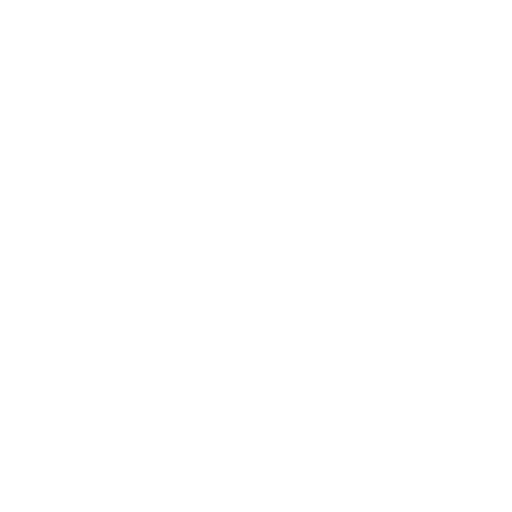
t = 0.00 s
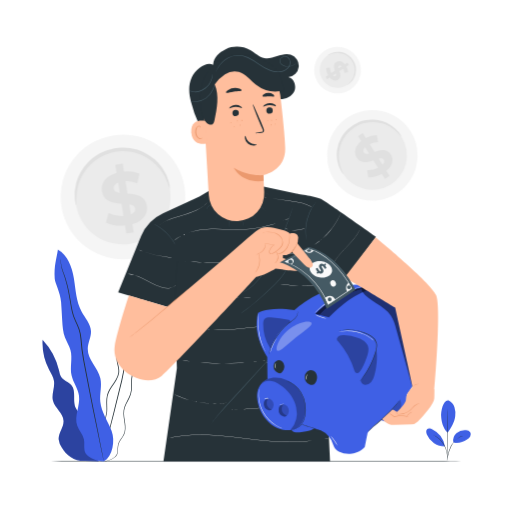
t = 1.00 s
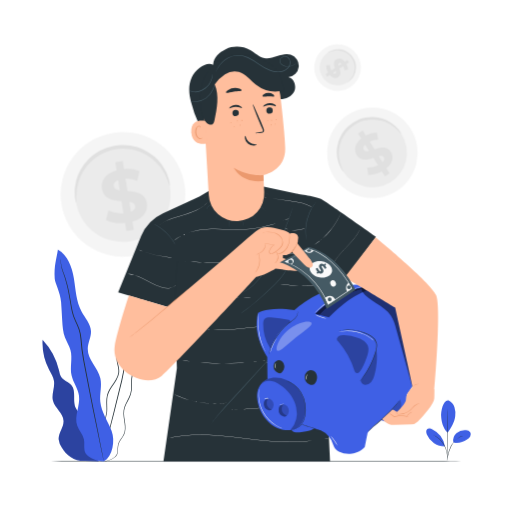
t = 1.19 s
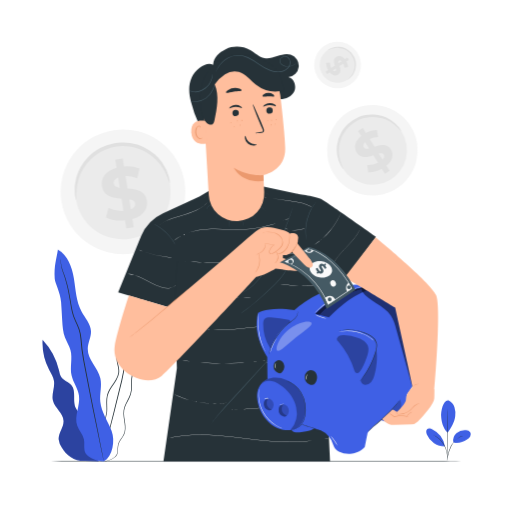
t = 1.38 s
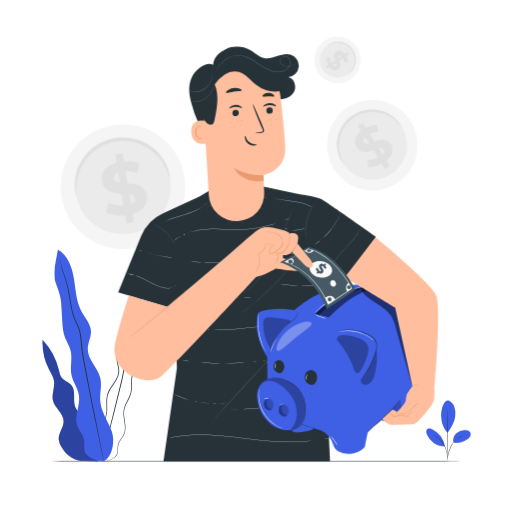
t = 1.75 s
t = 2.13 s: frame unchanged from t = 1.38 s, image omitted

The animated SVG that drew these frames (rendered in a browser with its animation timeline set to each time). Animation: 2 CSS @keyframes rules; one cycle of 2.50 s, repeats indefinitely.

<svg class="animated" id="freepik_stories-savings" xmlns="http://www.w3.org/2000/svg" viewBox="0 0 500 500" version="1.1" xmlns:xlink="http://www.w3.org/1999/xlink" xmlns:svgjs="http://svgjs.com/svgjs"><style>svg#freepik_stories-savings:not(.animated) .animable {opacity: 0;}svg#freepik_stories-savings.animated #freepik--background-complete--inject-15 {animation: 1s 1 forwards cubic-bezier(.36,-0.01,.5,1.38) slideUp,1.5s Infinite  linear floating;animation-delay: 0s,1s;}svg#freepik_stories-savings.animated #freepik--Desk--inject-15 {animation: 1s 1 forwards cubic-bezier(.36,-0.01,.5,1.38) slideUp;animation-delay: 0s;}svg#freepik_stories-savings.animated #freepik--Plants--inject-15 {animation: 1s 1 forwards cubic-bezier(.36,-0.01,.5,1.38) slideUp;animation-delay: 0s;}svg#freepik_stories-savings.animated #freepik--Character--inject-15 {animation: 0.6s 1 forwards cubic-bezier(.36,-0.01,.5,1.38) slideUp;animation-delay: 0s;}            @keyframes slideUp {                0% {                    opacity: 0;                    transform: translateY(30px);                }                100% {                    opacity: 1;                    transform: inherit;                }            }                    @keyframes floating {                0% {                    opacity: 1;                    transform: translateY(0px);                }                50% {                    transform: translateY(-10px);                }                100% {                    opacity: 1;                    transform: translateY(0px);                }            }        </style><g id="freepik--background-complete--inject-15" class="animable" style="transform-origin: 233.538px 149.433px;"><path d="M180.33,183.4a60.88,60.88,0,1,1-69-51.35A60.82,60.82,0,0,1,180.33,183.4Z" style="fill: rgb(245, 245, 245); transform-origin: 120.103px 192.291px;" id="el67jmob8wpzr" class="animable"></path><path d="M166,185.49a46.39,46.39,0,1,1-52.57-39.14A46.34,46.34,0,0,1,166,185.49Z" style="fill: rgb(235, 235, 235); transform-origin: 120.106px 192.254px;" id="elthiipwbms0k" class="animable"></path><path d="M165.77,184.05c-.27,0-.76-1.94-2-5.34a49.52,49.52,0,0,0-7.34-13.31,48,48,0,0,0-7.29-7.46A46.45,46.45,0,0,0,139,151.68a43.05,43.05,0,0,0-6.05-2.24,42.29,42.29,0,0,0-6.57-1.39,44.12,44.12,0,0,0-6.93-.41,49.57,49.57,0,0,0-7.13.69,50.65,50.65,0,0,0-6.93,1.8A45.66,45.66,0,0,0,99,152.9a43.76,43.76,0,0,0-5.69,3.58,42.44,42.44,0,0,0-4.9,4.18A46.09,46.09,0,0,0,81.05,170a47.71,47.71,0,0,0-4.28,9.51,49.44,49.44,0,0,0-2.31,15c0,3.63.23,5.66,0,5.71s-.9-1.92-1.33-5.64a42.78,42.78,0,0,1,1.28-15.79,46.68,46.68,0,0,1,4.13-10.26,47.32,47.32,0,0,1,7.6-10.23,43.42,43.42,0,0,1,5.19-4.58,44.46,44.46,0,0,1,6.07-3.93,47.72,47.72,0,0,1,6.87-3,50.87,50.87,0,0,1,7.47-2,51.68,51.68,0,0,1,7.69-.73,47.33,47.33,0,0,1,7.48.49,45.9,45.9,0,0,1,7.06,1.6,43.62,43.62,0,0,1,6.45,2.51,47.28,47.28,0,0,1,10.66,7,46.73,46.73,0,0,1,7.41,8.21,42.88,42.88,0,0,1,6.64,14.39C166,181.94,166,184,165.77,184.05Z" style="fill: rgb(224, 224, 224); transform-origin: 119.396px 172.138px;" id="ele8msne8qgxm" class="animable"></path><path d="M129.25,218.79l1.28,8-7.12,1.14-1.25-7.76c-7.12.7-14.24-.43-18.65-2.86L106,208a29.24,29.24,0,0,0,14.63,2.84l-1.91-11.9c-8.21-.65-17.47-1.88-19.1-12.07-1.21-7.55,3.24-14.91,14.29-18l-1.27-7.91,7.13-1.14,1.24,7.76a32.84,32.84,0,0,1,15.16,2l-2.16,9.34a29.44,29.44,0,0,0-11.49-2l1.94,12.11c8.2.59,17.32,1.83,18.93,11.88C144.61,208.37,140.22,215.65,129.25,218.79Zm-12.16-30.35-1.62-10.12c-3.64,1.46-4.81,3.77-4.43,6.12S113.79,188,117.09,188.44Zm15,15.21c-.4-2.5-2.68-3.52-5.92-4.1l1.58,9.84C131.19,208,132.46,205.93,132.09,203.65Z" style="fill: rgb(224, 224, 224); transform-origin: 121.507px 193.875px;" id="el78gi84b87sw" class="animable"></path><path d="M401.39,128.67a44.24,44.24,0,1,1-60.71-14.81A44.18,44.18,0,0,1,401.39,128.67Z" style="fill: rgb(245, 245, 245); transform-origin: 363.612px 151.681px;" id="elndpnccc0c7" class="animable"></path><path d="M392.39,134.12a33.72,33.72,0,1,1-46.27-11.28A33.69,33.69,0,0,1,392.39,134.12Z" style="fill: rgb(235, 235, 235); transform-origin: 363.6px 151.67px;" id="elfdatrpbkvhh" class="animable"></path><path d="M391.84,133.22c-.17.12-1.06-1.07-2.87-3a35.63,35.63,0,0,0-8.68-6.82,34.48,34.48,0,0,0-7-2.93,34,34,0,0,0-8.56-1.32,32.22,32.22,0,0,0-4.68.22,31.37,31.37,0,0,0-4.79.93,31.8,31.8,0,0,0-4.76,1.69,33.45,33.45,0,0,0-8.7,5.66,32.36,32.36,0,0,0-3.48,3.66,32.34,32.34,0,0,0-4.89,8.19,33.34,33.34,0,0,0-2.27,8.36,34.73,34.73,0,0,0-.17,7.57,35.81,35.81,0,0,0,2.71,10.7c1,2.43,1.76,3.73,1.59,3.84s-1.15-1-2.49-3.39a31.2,31.2,0,0,1-3.62-10.93,33.83,33.83,0,0,1-.15-8,34.58,34.58,0,0,1,4.36-13.54,33.74,33.74,0,0,1,3-4.35,33.13,33.13,0,0,1,3.73-4,34,34,0,0,1,9.38-6.1,33.47,33.47,0,0,1,5.15-1.79,32.93,32.93,0,0,1,5.17-.94,31.67,31.67,0,0,1,5-.14,33.64,33.64,0,0,1,16.39,5,31.12,31.12,0,0,1,8.52,7.74C391.36,131.76,392,133.14,391.84,133.22Z" style="fill: rgb(224, 224, 224); transform-origin: 360.363px 143.363px;" id="el98bgv8pfjj" class="animable"></path><path d="M377.25,166.82l3.11,5-4.44,2.78-3-4.84c-4.57,2.48-9.65,3.75-13.3,3.37l-.95-7a21.14,21.14,0,0,0,10.6-2.25l-4.65-7.42c-5.68,1.89-12.22,3.7-16.2-2.66-2.95-4.71-2.06-10.9,4.46-16.09l-3.09-4.94,4.45-2.78,3,4.85A23.66,23.66,0,0,1,368,131.93l1.2,6.86a21.57,21.57,0,0,0-8.25,1.94l4.73,7.56c5.66-1.94,12.11-3.68,16,2.58C384.57,155.49,383.7,161.61,377.25,166.82ZM360.5,150l-3.95-6.31c-2,2-2.15,3.88-1.23,5.35S358.16,150.56,360.5,150Zm14.35,5.92c-1-1.55-2.79-1.59-5.12-1.06l3.84,6.13C375.49,159.07,375.74,157.31,374.85,155.88Z" style="fill: rgb(224, 224, 224); transform-origin: 365.033px 152.295px;" id="elr5rs0sxim7" class="animable"></path><path d="M341.82,87.71a22.78,22.78,0,1,1,7.07-31.39A22.75,22.75,0,0,1,341.82,87.71Z" style="fill: rgb(245, 245, 245); transform-origin: 329.627px 68.4713px;" id="el4l47vqija2h" class="animable"></path><path d="M338.93,83.13a17.36,17.36,0,1,1,5.39-23.93A17.34,17.34,0,0,1,338.93,83.13Z" style="fill: rgb(235, 235, 235); transform-origin: 329.643px 68.4653px;" id="el2aun3exr64k" class="animable"></path><path d="M339.38,82.84c-.05-.09.55-.56,1.53-1.51a18.42,18.42,0,0,0,3.43-4.53,17.72,17.72,0,0,0,1.44-3.63,17.15,17.15,0,0,0,.6-4.41,15.15,15.15,0,0,0-.15-2.41,16.59,16.59,0,0,0-.52-2.46,17,17,0,0,0-.92-2.43,19.4,19.4,0,0,0-1.32-2.34A18.88,18.88,0,0,0,341.8,57a17.47,17.47,0,0,0-1.91-1.76,16.21,16.21,0,0,0-2.09-1.4,15.43,15.43,0,0,0-2.17-1,18.09,18.09,0,0,0-4.33-1.09,17.54,17.54,0,0,0-3.9,0,18.33,18.33,0,0,0-5.49,1.49,10.11,10.11,0,0,1-2,.85,5.18,5.18,0,0,1,1.73-1.31,16.18,16.18,0,0,1,5.59-2,17.47,17.47,0,0,1,4.14-.14,17.7,17.7,0,0,1,4.65,1,16.58,16.58,0,0,1,2.36,1.08,16.86,16.86,0,0,1,2.26,1.48,18.48,18.48,0,0,1,2.09,1.88,21,21,0,0,1,1.8,2.26A19.06,19.06,0,0,1,346,60.9a17.47,17.47,0,0,1,1,2.64,16.58,16.58,0,0,1,.53,2.65,17.53,17.53,0,0,1,.12,2.59,17.53,17.53,0,0,1-2.45,8.49,16,16,0,0,1-3.91,4.45A5.17,5.17,0,0,1,339.38,82.84Z" style="fill: rgb(224, 224, 224); transform-origin: 333.783px 66.7084px;" id="el893x3mf30rj" class="animable"></path><path d="M322,75.63l-2.54,1.65L318,75l2.46-1.6a12.75,12.75,0,0,1-1.85-6.81l3.57-.56a11,11,0,0,0,1.25,5.44L327.16,69c-1-2.91-2-6.26,1.22-8.37,2.4-1.56,5.59-1.16,8.33,2.15l2.51-1.63,1.47,2.26L338.23,65a12.32,12.32,0,0,1,1.61,5.49l-3.52.68A11.17,11.17,0,0,0,335.24,67l-3.85,2.51c1.05,2.89,2,6.2-1.18,8.27C327.85,79.29,324.7,78.9,322,75.63Zm8.52-8.78,3.22-2.09c-1.05-1-2-1.07-2.77-.58S330.15,65.65,330.48,66.85Zm-2.92,7.45c.8-.52.8-1.45.51-2.65l-3.13,2C325.93,74.65,326.84,74.77,327.56,74.3Z" style="fill: rgb(224, 224, 224); transform-origin: 329.345px 69.1889px;" id="elz2r663z4ujp" class="animable"></path></g><g id="freepik--Desk--inject-15" class="animable" style="transform-origin: 250px 450.44px;"><path d="M472.2,450.44c0,.15-99.49.26-222.19.26s-222.21-.11-222.21-.26,99.47-.26,222.21-.26S472.2,450.3,472.2,450.44Z" style="fill: rgb(38, 50, 56); transform-origin: 250px 450.44px;" id="elx5f1hflac88" class="animable"></path></g><g id="freepik--Plants--inject-15" class="animable" style="transform-origin: 250.645px 347.218px;"><path d="M87.26,419.74c1.13-4.37-1.74-8.77-5-11.94s-7.06-6-8.73-10.21c-2.71-6.8.93-15.6-3.69-21.27-2.72-3.34-7.6-4.46-10-8-1.27-1.87-1.68-4.17-2.18-6.37A64.58,64.58,0,0,0,41.6,331.82a56.18,56.18,0,0,0,6.32,29c1.87,3.56,4.17,7,4.79,11,1,6.46-2.6,13.12-1,19.46,1.81,7.26,10,12.12,10.35,19.59.33,6.32-5.18,11.86-4.77,18.17a17.21,17.21,0,0,0,2.81,7.49C65,444.69,72.15,450.28,83,450.1l13.32.46Z" style="fill: #3F60E5; transform-origin: 68.9209px 391.19px;" id="eleyihnko1o2v" class="animable"></path><g id="els0kviwnyi9b"><g style="opacity: 0.3; transform-origin: 68.9209px 391.19px;" class="animable" id="elx1fug8wak0k"><path d="M87.26,419.74c1.13-4.37-1.74-8.77-5-11.94s-7.06-6-8.73-10.21c-2.71-6.8.93-15.6-3.69-21.27-2.72-3.34-7.6-4.46-10-8-1.27-1.87-1.68-4.17-2.18-6.37A64.58,64.58,0,0,0,41.6,331.82a56.18,56.18,0,0,0,6.32,29c1.87,3.56,4.17,7,4.79,11,1,6.46-2.6,13.12-1,19.46,1.81,7.26,10,12.12,10.35,19.59.33,6.32-5.18,11.86-4.77,18.17a17.21,17.21,0,0,0,2.81,7.49C65,444.69,72.15,450.28,83,450.1l13.32.46Z" id="el4az3o6z3dc8" class="animable" style="transform-origin: 68.9209px 391.19px;"></path></g></g><path d="M99,450.47a10.6,10.6,0,0,0,3.67-.07,23.27,23.27,0,0,0,4.32-1.09,18.46,18.46,0,0,0,5.35-2.93,7.47,7.47,0,0,0,2.2-2.93,13.59,13.59,0,0,0,.62-4,40.54,40.54,0,0,1,.32-4.31,11.81,11.81,0,0,1,1.62-4.28c1.57-2.76,4.18-5.37,5-9.12s.26-7.67-.36-11.67-1.22-8.35.31-12.51,4.35-7.93,5.81-12.62.78-9.85,1.08-14.88a19.83,19.83,0,0,1,1.74-7.39c1.08-2.36,2.57-4.58,3.74-7.07,2.36-5,2.78-10.7,3.43-16.27q.47-4.22,1-8.51a42.34,42.34,0,0,1,1.48-8.52,74.38,74.38,0,0,1,3.19-8.24,28.17,28.17,0,0,0,1.54-4.31,42.41,42.41,0,0,0,.43-4.58,53.76,53.76,0,0,0-.35-9.22c-.36-3.07-.92-6.12-1.25-9.2l-.06-.53-.07-.61-.54.27a20.61,20.61,0,0,0-7.17,6.05,32.7,32.7,0,0,0-4.41,8.12c-2.22,5.72-3,11.72-4.14,17.44S125,328.86,122,333.62c-1.45,2.37-3.22,4.53-4.77,6.85a18.89,18.89,0,0,0-3.3,7.59c-.79,5.63,2.31,10.58,1.67,15.57a17.27,17.27,0,0,1-2.43,6.91c-1.21,2.13-2.63,4.1-4,6.09a39.13,39.13,0,0,0-3.58,6.14,19.36,19.36,0,0,0-1.63,6.68c-.33,4.49.31,8.75,0,12.77a29.45,29.45,0,0,1-3.28,10.95c-1.62,3.27-3.41,6.24-4.91,9.11-.75,1.44-1.45,2.84-2,4.24a21.52,21.52,0,0,0-1.17,4.22,26.66,26.66,0,0,0-.09,7.6A19.07,19.07,0,0,0,96.33,448a9.74,9.74,0,0,0,1.07,1.17,5.75,5.75,0,0,0,.88.74c.49.37.76.53.76.53a15.78,15.78,0,0,1-2.58-2.55,19.26,19.26,0,0,1-3.62-9.62,26.89,26.89,0,0,1,.17-7.5,21.6,21.6,0,0,1,1.18-4.11c.57-1.37,1.27-2.77,2-4.19,1.52-2.84,3.33-5.79,5-9.09a29.64,29.64,0,0,0,3.4-11.14c.35-4.11-.26-8.38.08-12.77a18.65,18.65,0,0,1,1.6-6.45,37.75,37.75,0,0,1,3.54-6c1.34-2,2.78-3.95,4-6.13a18,18,0,0,0,2.55-7.19c.64-5.32-2.44-10.3-1.64-15.53a18,18,0,0,1,3.19-7.26c1.52-2.28,3.3-4.44,4.8-6.87,3-4.9,4.49-10.63,5.6-16.38s1.93-11.69,4.12-17.3a31.7,31.7,0,0,1,4.29-7.9,19.65,19.65,0,0,1,6.87-5.8l-.62-.34.06.54c.34,3.11.89,6.17,1.25,9.2a53.18,53.18,0,0,1,.35,9.08,40,40,0,0,1-.41,4.45,26.45,26.45,0,0,1-1.49,4.15,76.51,76.51,0,0,0-3.21,8.33,42.14,42.14,0,0,0-1.5,8.66q-.48,4.31-.94,8.52c-.64,5.59-1.06,11.19-3.33,16-1.13,2.41-2.62,4.64-3.73,7.08a20.55,20.55,0,0,0-1.79,7.66c-.29,5.14.38,10.17-1,14.72s-4.28,8.31-5.75,12.61-.92,8.84-.29,12.82,1.29,7.91.43,11.46-3.3,6.16-4.9,9a12.16,12.16,0,0,0-1.65,4.45,37.29,37.29,0,0,0-.28,4.36,13.54,13.54,0,0,1-.57,3.87,7.06,7.06,0,0,1-2.07,2.8,18.55,18.55,0,0,1-5.21,2.95,23.44,23.44,0,0,1-4.27,1.15,16.92,16.92,0,0,1-2.71.27C99.36,450.46,99,450.47,99,450.47Z" style="fill: rgb(38, 50, 56); transform-origin: 118.916px 368.103px;" id="el7hyddvugpyt" class="animable"></path><path d="M141.12,293.57a2,2,0,0,0-.13.41c-.08.32-.17.71-.29,1.2-.26,1.05-.58,2.63-1.08,4.61s-1.73,4.2-2.76,6.95a98.13,98.13,0,0,0-3.17,9.45c-1,3.55-1.92,7.5-2.86,11.72s-1.94,8.74-4.26,13c-1.09,2.16-2.32,4.35-3.3,6.75a31,31,0,0,0-1.91,7.64,153.15,153.15,0,0,1-2.88,16.11c-2.67,10.92-5.21,21.31-7.53,30.78l-6.31,25.1c-1.75,7.1-3.18,12.87-4.18,16.93-.46,2-.83,3.5-1.1,4.62-.1.49-.19.89-.26,1.21a1.43,1.43,0,0,0-.06.41,2,2,0,0,0,.15-.39l.34-1.19c.31-1.11.72-2.64,1.25-4.57,1.07-4.06,2.59-9.8,4.45-16.88l6.49-25.05c2.34-9.47,4.9-19.86,7.6-30.78a154.76,154.76,0,0,0,2.87-16.18A30.87,30.87,0,0,1,124,348c.94-2.33,2.15-4.51,3.24-6.7,2.35-4.34,3.32-9,4.26-13.2s1.77-8.17,2.74-11.72,2-6.7,3-9.43,2.15-5,2.64-7.05.72-3.59.93-4.66c.08-.49.15-.89.21-1.21A2,2,0,0,0,141.12,293.57Z" style="fill: rgb(38, 50, 56); transform-origin: 120.08px 372.015px;" id="el3d7179ig636" class="animable"></path><path d="M101.39,450.56c8.7-5.17,11.2-20.47,7.57-29.92s-10-18.08-11-28.15c-.76-7.74,1.78-15.69,0-23.26C95.54,359,85.57,351.11,85.69,340.61c.06-5.89,3.41-11.43,3.15-17.32-.33-7.21-5.87-12.94-9.3-19.3-5.26-9.73-5.6-21.24-7.4-32.15s-6-22.6-15.62-28c-1.43,9.26-3.87,15.61-3.1,28.16.27,4.51,5.51,13.13,6.22,23,.43,5.91.72,11.82,1.08,17.73.35,5.75.72,11.6,2.79,17,1.58,4.13,4.11,7.87,5.29,12.13,2.2,8-.7,16.68,1.08,24.79,1.51,6.87,6.27,12.79,7.24,19.76,1.37,9.79-5,20-1.73,29.3,1.61,4.64,5.43,8.36,6.51,13.14.84,3.72-.08,7.65.68,11.38,1.23,6,12.69,10.68,18.81,10.3" style="fill: #3F60E5; transform-origin: 81.9218px 347.2px;" id="elk4kwvjdpxgm" class="animable"></path><path d="M58.91,253.07a3,3,0,0,0,0,.53c0,.39.12.89.2,1.52.2,1.34.42,3.3.87,5.84s1.81,5.43,2.86,8.9,2.21,7.45,3.19,11.91,1.82,9.41,2.69,14.72,1.83,11.11,4.46,16.65c1.22,2.78,2.59,5.56,3.62,8.53a38,38,0,0,1,1.83,9.4,189.55,189.55,0,0,0,2.56,20.26c2.66,13.73,5.2,26.8,7.51,38.71s4.63,22.53,6.47,31.52,3.38,16.17,4.44,21.24c.53,2.46.95,4.39,1.25,5.77.14.62.26,1.11.35,1.49a2.46,2.46,0,0,0,.14.5,1.73,1.73,0,0,0-.06-.52c-.07-.38-.15-.88-.26-1.51-.26-1.38-.63-3.32-1.09-5.8-1-5.08-2.42-12.34-4.17-21.29s-3.93-19.69-6.3-31.56l-7.44-38.69A190.41,190.41,0,0,1,79.51,331a38.75,38.75,0,0,0-1.9-9.59c-1.06-3-2.44-5.82-3.67-8.58-2.62-5.45-3.54-11.15-4.48-16.45s-1.77-10.26-2.8-14.73-2.17-8.47-3.33-11.93-2.46-6.33-3-8.82-.78-4.48-1-5.8c-.12-.62-.21-1.12-.28-1.51A2,2,0,0,0,58.91,253.07Z" style="fill: rgb(38, 50, 56); transform-origin: 80.1247px 351.815px;" id="elx5vqtjqxem" class="animable"></path><path d="M438,391a11.13,11.13,0,0,1,5.77,6.53,19.75,19.75,0,0,1,.77,8.85c-.65,5.75-3.92,11.54-7.43,16.13-4.84-4.22-6-11.58-6.28-15.35-.52-6,2.15-17.05,7.17-16.16" style="fill: #3F60E5; transform-origin: 437.75px 406.73px;" id="elowfahvnhmk" class="animable"></path><path d="M442.72,432a9.51,9.51,0,0,1,3.07-9,12.62,12.62,0,0,1,9.3-2.91,5.33,5.33,0,0,1,4.08,1.83,4.05,4.05,0,0,1,.07,4.12,8.21,8.21,0,0,1-3.05,3c-4.19,2.63-8.73,4.41-13.47,3" style="fill: #3F60E5; transform-origin: 451.154px 426.286px;" id="elzbeszfse5je" class="animable"></path><path d="M436.52,449.58a7,7,0,0,1,.17-1.18c.15-.83.35-1.9.59-3.19A33.14,33.14,0,0,1,440.57,435a20.33,20.33,0,0,1,7.31-7.77,13.31,13.31,0,0,1,3-1.32,7.78,7.78,0,0,1,.86-.22c.2,0,.31-.06.31,0a18.88,18.88,0,0,0-11.1,9.55,35.66,35.66,0,0,0-3.36,10c-.3,1.34-.54,2.42-.72,3.16A5.89,5.89,0,0,1,436.52,449.58Z" style="fill: rgb(38, 50, 56); transform-origin: 444.285px 437.622px;" id="el0sirjw1slgpb" class="animable"></path><path d="M436.7,399.59a3.65,3.65,0,0,1,.06.52c0,.38.05.87.09,1.48.07,1.28.14,3.14.22,5.45.14,4.6.26,11,.23,18s-.2,13.39-.39,18c-.09,2.3-.19,4.16-.27,5.45,0,.6-.07,1.09-.1,1.48a2.37,2.37,0,0,1-.06.51,3,3,0,0,1,0-.52c0-.38,0-.87,0-1.48,0-1.34.08-3.19.13-5.45.12-4.6.24-11,.27-18s0-13.38-.11-18c0-2.26-.06-4.11-.09-5.45v-1.48A3,3,0,0,1,436.7,399.59Z" style="fill: rgb(38, 50, 56); transform-origin: 436.887px 425.035px;" id="elakeg6o9xlio" class="animable"></path><path d="M434.35,435.46a22.2,22.2,0,0,0-12.13-16.27c-1.61-.78-3.73-1.28-5.05-.08s-1,3.37-.39,5a19,19,0,0,0,17.46,11.78" style="fill: #3F60E5; transform-origin: 425.301px 427.141px;" id="elex32au960v" class="animable"></path><path d="M423,424.64a5.36,5.36,0,0,1,1,.44,11.5,11.5,0,0,1,1.16.62,17.21,17.21,0,0,1,1.48.93,20.14,20.14,0,0,1,1.69,1.27,23.69,23.69,0,0,1,1.8,1.63,24.78,24.78,0,0,1,3.41,4.39,24.34,24.34,0,0,1,2.25,5.09,22.29,22.29,0,0,1,.57,2.36,20.19,20.19,0,0,1,.29,2.1,15.77,15.77,0,0,1,.08,1.74,10.43,10.43,0,0,1,0,1.31,5.76,5.76,0,0,1-.12,1.12c-.1,0,.07-1.6-.21-4.14a20,20,0,0,0-.34-2.06,20.78,20.78,0,0,0-.6-2.31,24.72,24.72,0,0,0-2.24-5,25.31,25.31,0,0,0-3.33-4.34,23.54,23.54,0,0,0-1.75-1.63,18.88,18.88,0,0,0-1.63-1.3C424.42,425.38,423,424.72,423,424.64Z" style="fill: rgb(38, 50, 56); transform-origin: 429.875px 436.14px;" id="el2einax7fvwe" class="animable"></path></g><g id="freepik--Character--inject-15" class="animable animator-active" style="transform-origin: 269.803px 248.018px;"><path d="M367.16,231.21s-46.69-33.09-52.6-36.34c-5.63-3.1-23.5-5.35-25.1-5.74l-32-7-48.88,1.46-14,8.43L159.1,208.4a42.08,42.08,0,0,0-21.33,22.26l-22.4,54.71L171,301.81l1.73,57.71-13.11,90.92H322.3l-8.19-174.25,16.94,3.73Z" style="fill: rgb(38, 50, 56); transform-origin: 241.265px 316.285px;" id="el4g9dc30c6qf" class="animable"></path><path d="M172,278.57s-.59.43-1.72,1.09a14.25,14.25,0,0,1-5.2,1.9,19.25,19.25,0,0,1-8.11-1.18,57.83,57.83,0,0,1-9.24-4c-3.17-1.65-6.14-3.32-8.92-4.66a49.83,49.83,0,0,0-7.62-3.05,30.14,30.14,0,0,0-5.42-1.1c-.65-.07-1.15-.1-1.5-.11l-.52,0a14.09,14.09,0,0,1,2,.07,27.71,27.71,0,0,1,5.45,1,48.21,48.21,0,0,1,7.66,3c2.8,1.34,5.77,3,8.94,4.66a59.76,59.76,0,0,0,9.2,4,19.33,19.33,0,0,0,8,1.21,14.3,14.3,0,0,0,5.17-1.82c.57-.32,1-.58,1.3-.76S172,278.57,172,278.57Z" style="fill: rgb(255, 255, 255); transform-origin: 147.875px 274.529px;" id="elwgxz25fgj5l" class="animable"></path><path d="M169.62,251.61h-.37l-1.06-.05c-.92-.05-2.25-.15-3.89-.31a102,102,0,0,1-25-5.76c-1.55-.57-2.79-1.06-3.64-1.42l-1-.42-.34-.16.36.12,1,.38c.86.34,2.11.81,3.66,1.36a109.41,109.41,0,0,0,25,5.75c1.63.18,3,.31,3.87.38l1.06.09Z" style="fill: rgb(255, 255, 255); transform-origin: 151.97px 247.55px;" id="el3l9z565k4z2" class="animable"></path><path d="M204.59,194.87s-.42.68-1.3,1.82A25.77,25.77,0,0,1,199,201a37.85,37.85,0,0,1-7.75,4.64,78.58,78.58,0,0,1-10.41,3.8c-3.77,1.12-7.37,2.11-10.6,3.17a61.24,61.24,0,0,0-8.38,3.35,36.16,36.16,0,0,0-5.22,3.11c-.6.4-1,.77-1.32,1s-.47.34-.47.34.59-.54,1.74-1.41a35.91,35.91,0,0,1,5.2-3.18,61.15,61.15,0,0,1,8.39-3.39c3.23-1.08,6.84-2.07,10.6-3.19a79.76,79.76,0,0,0,10.39-3.77,39,39,0,0,0,7.74-4.58,26.65,26.65,0,0,0,4.37-4.22c.47-.54.76-1,1-1.31S204.59,194.87,204.59,194.87Z" style="fill: rgb(255, 255, 255); transform-origin: 179.72px 207.64px;" id="ela7m5p49of4a" class="animable"></path><path d="M304.64,202.32s-.15-.07-.43-.23-.66-.4-1.2-.67a30.4,30.4,0,0,0-4.64-2,52,52,0,0,0-7.28-1.87c-2.78-.53-5.87-.94-9.11-1.4L265.4,193.8l-5-.74-1.37-.21-.47-.09.48.05,1.37.17,5,.67L282,195.94c3.24.45,6.33.87,9.12,1.41a49.55,49.55,0,0,1,7.28,1.92,28.65,28.65,0,0,1,4.64,2.08C304.1,201.94,304.64,202.32,304.64,202.32Z" style="fill: rgb(255, 255, 255); transform-origin: 281.6px 197.54px;" id="elhzzp82ye5ag" class="animable"></path><path d="M282,213.36s-.37.18-1.08.49-1.77.76-3.14,1.31c-2.75,1.09-6.76,2.6-11.84,4.08a130.62,130.62,0,0,1-18.14,4c-6.93,1.06-14.66,1.06-22.71.79s-15.76-.61-22.74-.17a70.2,70.2,0,0,0-18.19,3.32,45.36,45.36,0,0,0-11.2,5.49c-1.19.86-2.12,1.54-2.7,2.06s-.92.75-.92.75.3-.28.89-.78,1.49-1.22,2.69-2.1a44.49,44.49,0,0,1,11.19-5.56,70,70,0,0,1,18.23-3.37c7-.45,14.69-.11,22.75.15s15.77.28,22.69-.77a131.12,131.12,0,0,0,18.12-4c5.07-1.46,9.09-2.95,11.85-4,1.38-.54,2.44-1,3.15-1.28Z" style="fill: rgb(255, 255, 255); transform-origin: 225.67px 224.42px;" id="elysunvn9lgj" class="animable"></path><path d="M297.32,223.14a.6.6,0,0,1-.18.09l-.53.19c-.46.17-1.13.39-2,.63a26.13,26.13,0,0,1-6.73,1,23,23,0,0,1-6.73-1c-.84-.25-1.51-.48-2-.66l-.52-.21-.18-.09.2,0,.53.17c.46.16,1.13.37,2,.6a24.51,24.51,0,0,0,6.69.9,28.44,28.44,0,0,0,6.7-1c.83-.23,1.51-.42,2-.57l.53-.15Z" style="fill: rgb(255, 255, 255); transform-origin: 287.885px 224.045px;" id="elvo2lcwaslt9" class="animable"></path><path d="M265.77,251.44s-4.8,1-12.63,2.18c-3.92.59-8.6,1.17-13.81,1.69s-11,.91-17,1.14-11.8.21-17,.1-10-.39-13.9-.69c-7.9-.6-12.75-1.26-12.75-1.26l.88.07,2.54.25c2.2.23,5.39.51,9.34.79s8.66.51,13.89.64,11,.1,17-.11,11.77-.64,17-1.12,9.89-1.08,13.81-1.65,7.08-1.07,9.26-1.46l2.51-.44Z" style="fill: rgb(255, 255, 255); transform-origin: 222.225px 254.035px;" id="el814vh2tmvrp" class="animable"></path><path d="M304.93,248.6l-.36,0-1,0c-.91,0-2.22,0-3.84,0-3.24,0-7.72-.13-12.64-.55s-9.37-1.09-12.55-1.67c-1.6-.28-2.88-.54-3.77-.73l-1-.22-.35-.09.36,0,1,.18,3.77.67c3.19.54,7.62,1.18,12.54,1.6s9.4.56,12.63.61l3.84,0h1Z" style="fill: rgb(255, 255, 255); transform-origin: 287.175px 246.97px;" id="el6h0ueqheypu" class="animable"></path><path d="M255,289.82s-.29.06-.82.13l-2.36.33c-1,.15-2.28.32-3.75.42s-3.13.3-5,.33-3.87.17-6,.13c-1.09,0-2.21,0-3.37,0l-3.57-.12c-4.89-.19-10.25-.56-15.87-1s-11-1-15.85-1.29-9.27-.51-13-.45h-2.63l-2.35.12c-1.46.06-2.73.13-3.75.26l-2.37.23-.83.07s.29-.05.83-.11l2.36-.28c1-.14,2.29-.21,3.76-.29l2.35-.13,2.63,0c3.7-.07,8.11.11,13,.41s10.23.8,15.85,1.27,11,.86,15.86,1.07l3.56.13c1.16,0,2.28,0,3.37,0,2.17,0,4.19-.05,6-.1s3.51-.22,5-.31,2.72-.24,3.75-.38l2.36-.29Z" style="fill: rgb(255, 255, 255); transform-origin: 214.24px 289.661px;" id="el8wfb7fbxliq" class="animable"></path><path d="M313.85,278.08l-.44.07-1.28.13c-1.1.12-2.71.25-4.69.39-4,.27-9.47.46-15.54.31s-11.56-.65-15.51-1.13c-2-.24-3.57-.46-4.67-.63l-1.26-.2-.44-.09.44.05,1.27.16c1.1.15,2.7.35,4.68.57,3.95.44,9.42.9,15.49,1.06s11.56,0,15.53-.25c2-.11,3.59-.23,4.7-.32l1.27-.1Z" style="fill: rgb(255, 255, 255); transform-origin: 291.935px 277.981px;" id="elhz825gvvkeq" class="animable"></path><path d="M314.56,314.42l-1.46-.08c-1,0-2.37-.2-4.19-.25-3.64-.19-8.91-.23-15.42.09s-14.22,1.09-22.76,2.22S252.83,319,243,320.24A241.72,241.72,0,0,1,215,322.37a128.25,128.25,0,0,1-22.81-1.65,91.68,91.68,0,0,1-14.95-3.78c-.87-.27-1.62-.56-2.27-.82l-1.66-.66c-.89-.35-1.35-.55-1.35-.55l1.37.51,1.66.64c.65.26,1.41.54,2.28.81a93,93,0,0,0,14.95,3.7A130.12,130.12,0,0,0,215,322.18,243.92,243.92,0,0,0,243,320c9.85-1.27,19.21-2.73,27.76-3.83S287,314.33,293.49,314a151.16,151.16,0,0,1,15.42,0C312.55,314.21,314.56,314.42,314.56,314.42Z" style="fill: rgb(255, 255, 255); transform-origin: 243.26px 318.096px;" id="elin7mvsa0lsg" class="animable"></path><path d="M259.57,351.76s-4.81.82-12.65,1.66c-3.91.42-8.59.8-13.79,1.1s-10.94.44-16.95.41-11.74-.31-16.94-.65-9.87-.82-13.78-1.3c-7.83-1-12.62-1.84-12.62-1.84l.88.11,2.51.37c1.08.17,2.42.36,4,.55s3.32.46,5.27.66c3.92.46,8.59.9,13.78,1.26s10.92.57,16.93.63,11.74-.13,16.94-.39,9.87-.65,13.79-1.06c2-.18,3.73-.41,5.28-.58s2.89-.35,4-.5l2.51-.33Z" style="fill: rgb(255, 255, 255); transform-origin: 216.205px 353.037px;" id="el299brg6ow3s" class="animable"></path><path d="M314,344.6s-.19.07-.54.17l-1.53.47c-1.34.4-3.28.95-5.69,1.6-4.81,1.29-11.52,2.89-19,4.26s-14.33,2.26-19.29,2.76c-2.48.25-4.49.42-5.88.52l-1.6.11-.56,0,.55-.07,1.6-.15c1.39-.12,3.4-.32,5.87-.59,5-.54,11.79-1.44,19.27-2.81s14.18-2.95,19-4.21c2.41-.62,4.35-1.15,5.69-1.53l1.55-.43Z" style="fill: rgb(255, 255, 255); transform-origin: 286.955px 349.545px;" id="elxwhqwpj62eb" class="animable"></path><path d="M221.42,393.45a70.56,70.56,0,0,1-7.78.77c-2.41.13-5.29.14-8.49,0a88,88,0,0,1-20.47-3.43c-3.07-.91-5.79-1.86-8-2.77a75.33,75.33,0,0,1-7.11-3.26l.5.22,1.41.65c.61.29,1.36.64,2.25,1s1.87.82,3,1.24c2.24.9,5,1.83,8,2.73a100.18,100.18,0,0,0,10.12,2.3A102.64,102.64,0,0,0,205.16,394c3.19.14,6.06.15,8.47,0,1.21,0,2.3-.13,3.26-.19s1.77-.15,2.45-.22l1.54-.16Z" style="fill: rgb(255, 255, 255); transform-origin: 195.495px 389.541px;" id="el5fmgwlfn6dg" class="animable"></path><path d="M317.62,390.9l-1,.18-2.86.46c-2.48.39-6.08.94-10.53,1.57-8.9,1.27-21.23,2.85-34.88,4.21s-26.06,2.22-35,2.72c-4.49.25-8.13.43-10.64.53l-2.89.11-1,0,1-.06,2.89-.15,10.63-.59c9-.54,21.36-1.44,35-2.79s26-2.91,34.88-4.14l10.54-1.51,2.86-.42Z" style="fill: rgb(255, 255, 255); transform-origin: 268.22px 395.79px;" id="elm3o6bawd2i" class="animable"></path><path d="M322.86,427.73s-2.18.46-6.17,1.11-9.77,1.46-17,2.06a223,223,0,0,1-25.35.62c-9.55-.31-20-1.38-30.93-2.72s-21.35-2.69-30.86-3.43a199.61,199.61,0,0,0-25.33-.57,127.65,127.65,0,0,0-17,1.94c-2,.38-3.52.7-4.55.95l-1.58.36s.54-.15,1.57-.4,2.56-.59,4.54-1a122.85,122.85,0,0,1,17-2,195.13,195.13,0,0,1,25.34.51c9.53.74,19.94,2.09,30.87,3.43s21.38,2.41,30.92,2.72a223.85,223.85,0,0,0,25.33-.57c7.19-.58,13-1.37,17-2,2-.32,3.54-.57,4.59-.76Z" style="fill: rgb(255, 255, 255); transform-origin: 243.475px 428.045px;" id="elj5gj8qh9g0m" class="animable"></path><path d="M352.2,222.26s-.29.79-.94,2.17A40.68,40.68,0,0,1,348,230a72.46,72.46,0,0,1-6,7.45c-2.42,2.68-5.2,5.5-8,8.56a73,73,0,0,0-7.3,9.14,38.13,38.13,0,0,0-4.29,8.51A26.46,26.46,0,0,0,321,270c-.1.75-.07,1.35-.1,1.75s0,.61,0,.61a20.15,20.15,0,0,1,.06-2.37,25.3,25.3,0,0,1,1.33-6.32,37.82,37.82,0,0,1,4.27-8.56,72.7,72.7,0,0,1,7.31-9.19c2.82-3.05,5.61-5.87,8-8.54a74.21,74.21,0,0,0,6-7.41,41.14,41.14,0,0,0,3.31-5.52c.36-.68.57-1.23.75-1.59S352.2,222.26,352.2,222.26Z" style="fill: rgb(255, 255, 255); transform-origin: 336.543px 247.31px;" id="elw2jwfiisegf" class="animable"></path><path d="M306.14,239.49l.34-.25,1-.68c.88-.57,2.11-1.45,3.59-2.59s3.19-2.56,5-4.24a76,76,0,0,0,5.55-5.79,78.37,78.37,0,0,0,4.85-6.4c1.36-2.06,2.51-4,3.39-5.61s1.56-3,2-4l.51-1.09.19-.38A55.27,55.27,0,0,1,330,214c-.87,1.66-2,3.58-3.37,5.64a71.14,71.14,0,0,1-4.84,6.43,72.72,72.72,0,0,1-5.58,5.8c-1.83,1.67-3.54,3.1-5,4.22A54.19,54.19,0,0,1,306.14,239.49Z" style="fill: rgb(255, 255, 255); transform-origin: 319.35px 223.975px;" id="elnm7gbwzdeyo" class="animable"></path><path d="M234.67,286.25a.86.86,0,0,1,.24-.11l.72-.28c.65-.22,1.56-.62,2.73-1.16a35.89,35.89,0,0,0,8.85-6.3,69.64,69.64,0,0,0,10.13-12.57,177.11,177.11,0,0,0,9.88-17.2,300.7,300.7,0,0,0,14-33.22c1.57-4.34,2.79-7.88,3.65-10.31l1-2.81c.11-.3.2-.53.27-.73s.1-.24.1-.24a1,1,0,0,1-.05.26c-.06.2-.14.44-.23.74-.21.69-.51,1.64-.9,2.84-.79,2.46-2,6-3.5,10.37a277.47,277.47,0,0,1-13.91,33.33,171.7,171.7,0,0,1-9.93,17.23,69,69,0,0,1-10.28,12.57,34.41,34.41,0,0,1-9,6.21,25.53,25.53,0,0,1-2.77,1.09l-.74.23A.88.88,0,0,1,234.67,286.25Z" style="fill: rgb(69, 90, 100); transform-origin: 260.455px 243.785px;" id="elrjucwlm4vq" class="animable"></path><path d="M233,307.41a3.28,3.28,0,0,1,.54-.42l1.62-1.11c1.39-1,3.4-2.41,5.82-4.26,4.85-3.69,11.22-9.2,18.06-15.49,3.44-3.14,6.73-6.11,9.57-8.95a75.49,75.49,0,0,0,7.06-8,44.13,44.13,0,0,0,3.86-6.07c.42-.74.68-1.35.88-1.75a4.56,4.56,0,0,1,.33-.6,2.86,2.86,0,0,1-.23.65c-.18.41-.41,1-.81,1.79a38.82,38.82,0,0,1-3.75,6.19,69.83,69.83,0,0,1-7,8.12c-2.84,2.88-6.12,5.86-9.56,9a234.92,234.92,0,0,1-18.19,15.4c-2.45,1.83-4.49,3.21-5.93,4.14-.71.47-1.28.8-1.66,1A5.25,5.25,0,0,1,233,307.41Z" style="fill: rgb(69, 90, 100); transform-origin: 256.87px 284.085px;" id="elrkopd220q3" class="animable"></path><path d="M206,414.32l.12-.23c.11-.16.24-.37.4-.63.35-.56.89-1.36,1.61-2.38,1.45-2,3.68-4.87,6.62-8.21,5.93-6.66,14.23-15.73,23.38-25.78l23.51-25.65,7.17-7.74,2-2.09.52-.53c.12-.12.18-.18.19-.17s-.05.07-.15.2l-.49.57L269,343.83c-1.7,1.88-4.1,4.56-7.05,7.84l-23.41,25.76L215,403.1c-3,3.31-5.24,6.11-6.73,8.1-.75,1-1.31,1.78-1.69,2.31l-.43.61A.81.81,0,0,1,206,414.32Z" style="fill: rgb(69, 90, 100); transform-origin: 238.761px 377.614px;" id="eldkaznf6055q" class="animable"></path><path d="M299.36,234.59a10.13,10.13,0,0,1-.37-1.52c-.11-.49-.23-1.1-.32-1.81s-.24-1.52-.28-2.42-.15-1.89-.14-3,0-2.2.08-3.4a43.8,43.8,0,0,1,3.74-15c.51-1.08,1-2.11,1.52-3s1-1.78,1.51-2.54,1-1.43,1.38-2a17,17,0,0,1,1.13-1.45,10.3,10.3,0,0,1,1-1.17,9,9,0,0,1-.89,1.29c-.3.4-.67.89-1.05,1.49s-.87,1.25-1.31,2-1,1.61-1.45,2.55-1,2-1.46,3a45.54,45.54,0,0,0-3.7,14.88c-.06,1.18-.15,2.3-.13,3.35s0,2,.08,2.93.14,1.7.21,2.41.15,1.32.23,1.82A8.29,8.29,0,0,1,299.36,234.59Z" style="fill: rgb(69, 90, 100); transform-origin: 303.43px 215.935px;" id="elr4mqukbr8l" class="animable"></path><path d="M313.91,270.47c-.12,0-1.92-3.92-4-8.88s-3.68-9-3.56-9.08a96.61,96.61,0,0,1,4,8.88A92.79,92.79,0,0,1,313.91,270.47Z" style="fill: rgb(69, 90, 100); transform-origin: 310.127px 261.49px;" id="el6qdhzy33n4" class="animable"></path><path d="M171,238.76c-.08.05-.86-1.38-2.33-3.55a50,50,0,0,0-14.58-14.15c-2.21-1.4-3.66-2.14-3.62-2.22a5.25,5.25,0,0,1,1.06.44c.67.31,1.61.81,2.75,1.48a44.54,44.54,0,0,1,8.18,6.27,45,45,0,0,1,6.51,8c.7,1.12,1.23,2.05,1.56,2.71A5.51,5.51,0,0,1,171,238.76Z" style="fill: rgb(69, 90, 100); transform-origin: 160.735px 228.801px;" id="elpmfu0xzlo4s" class="animable"></path><path d="M210.25,215.12a2.91,2.91,0,0,1,0-1,8.26,8.26,0,0,1,2.29-5l.06-.06,0,.07a1.89,1.89,0,0,1,.16.44s-.11-.13-.25-.39h.09a10,10,0,0,0-1.57,2.55A12.56,12.56,0,0,0,210.25,215.12Z" style="fill: rgb(69, 90, 100); transform-origin: 211.483px 212.09px;" id="el4fnzhrtyoi8" class="animable"></path><path d="M223.49,222a3,3,0,0,1-.21-1,9.47,9.47,0,0,1,.06-2.46,9.57,9.57,0,0,1,.69-2.36,3.25,3.25,0,0,1,.5-.88,15.85,15.85,0,0,0-1,3.28A16.07,16.07,0,0,0,223.49,222Z" style="fill: rgb(69, 90, 100); transform-origin: 223.878px 218.65px;" id="elfncy18a9yru" class="animable"></path><path d="M237.92,220.84a16.2,16.2,0,0,0-.38-2.77,14.6,14.6,0,0,0-1.09-2.59,2.7,2.7,0,0,1,.5.67,7.51,7.51,0,0,1,.79,1.86,8.13,8.13,0,0,1,.27,2A2.43,2.43,0,0,1,237.92,220.84Z" style="fill: rgb(69, 90, 100); transform-origin: 237.233px 218.16px;" id="elknm94vbxbv" class="animable"></path><path d="M250.54,215.31a16.91,16.91,0,0,0-1.5-2.54,17.4,17.4,0,0,0-2.1-2.07,2.86,2.86,0,0,1,.75.45,8.35,8.35,0,0,1,1.51,1.49,8.45,8.45,0,0,1,1.08,1.83A2.75,2.75,0,0,1,250.54,215.31Z" style="fill: rgb(69, 90, 100); transform-origin: 248.74px 213.005px;" id="el8hviwooferk" class="animable"></path><path d="M259.23,206.74A6.14,6.14,0,0,0,257.5,204a5.91,5.91,0,0,0-2.95-1.31s.1,0,.27,0a3.88,3.88,0,0,1,.71.09,5,5,0,0,1,2.11,1.08,4.88,4.88,0,0,1,1.37,1.93,3,3,0,0,1,.2.69A1,1,0,0,1,259.23,206.74Z" style="fill: rgb(69, 90, 100); transform-origin: 256.891px 204.715px;" id="elwwztlehy8q" class="animable"></path><path d="M263.88,190.91a6.46,6.46,0,0,0-2.63-1.26,6.29,6.29,0,0,0-2.91.24,4.59,4.59,0,0,1,5.54,1Z" style="fill: rgb(69, 90, 100); transform-origin: 261.11px 190.139px;" id="elhnwsv3cfrdg" class="animable"></path><path d="M201.57,204.45a2.55,2.55,0,0,1,.21-.86,5.86,5.86,0,0,1,2.83-3.08,2.53,2.53,0,0,1,.84-.28,7.05,7.05,0,0,0-3.88,4.22Z" style="fill: rgb(69, 90, 100); transform-origin: 203.51px 202.34px;" id="el1vax3lpkq3t" class="animable"></path><path d="M198.41,193.91a2.81,2.81,0,0,1,.5-.8,7.12,7.12,0,0,1,1.67-1.57,7.53,7.53,0,0,1,2.08-1,2.85,2.85,0,0,1,.93-.16,9.3,9.3,0,0,0-5.18,3.5Z" style="fill: rgb(69, 90, 100); transform-origin: 201px 192.145px;" id="elxn1ljjl37l" class="animable"></path><path d="M173.55,255.37s0-.06-.06,0a1.46,1.46,0,0,0-.09.32c-.05.31-.1.76-.16,1.35-.12,1.17-.25,2.87-.39,5-.29,4.21-.62,10-.93,16.47s-.55,12.26-.69,16.48c-.07,2-.12,3.74-.16,5,0,.54,0,1-.06,1.36a2.48,2.48,0,0,1,0,.47,1.34,1.34,0,0,1-.05-.47c0-.37,0-.82,0-1.36,0-1.18,0-2.89,0-5,0-4.22.22-10.06.54-16.5s.7-12.26,1.08-16.47c.19-2.11.38-3.81.56-5,.09-.58.18-1,.26-1.34a1.12,1.12,0,0,1,.14-.34C173.54,255.25,173.57,255.39,173.55,255.37Z" style="fill: rgb(38, 50, 56); transform-origin: 172.257px 278.565px;" id="el1kn1kotucwc" class="animable"></path><path d="M283.73,53.38c-8.34-2.55-17,4.92-25.6,3.24-5.2-1-9.12-5.17-13.75-7.75-6.91-3.86-16.69-4.49-23.75-.9S209,55.38,208.05,63.25c-6.43-3.69-17.15,4.4-20.8,12.21s-2.74,15.87-.67,24.24a113.72,113.72,0,0,0,18.82,40c.78,1.06,2,2.23,3.21,1.67a2.91,2.91,0,0,0,1.24-2.31c1.23-7.65.26-15.46-.41-23.18s-1-15.68,1.45-23,8.2-14.06,15.8-15.56c5.62-1.11,11.45.71,16.44,3.52s9.38,6.55,14.13,9.74,10.09,5.88,15.81,6.12,11.86-2.44,14.29-7.62-.29-12.54-5.89-13.73a11.26,11.26,0,0,0,2.26-22Z" style="fill: rgb(38, 50, 56); transform-origin: 238.258px 93.556px;" id="elbr2dcmn2xue" class="animable"></path><path d="M258,187.53,257.19,171s21.82-4.18,21.33-26.13c-.24-10.59-2.52-32.38-4.8-52.07A40.9,40.9,0,0,0,231.65,56.6l-2.12.07c-22.77,2.14-33.69,22.68-30.92,45.39l5.25,88.4a27.11,27.11,0,0,0,28.5,25.47h0A27.12,27.12,0,0,0,258,187.53Z" style="fill: rgb(255, 190, 157); transform-origin: 238.358px 136.271px;" id="elfly7v1ru0ul" class="animable"></path><path d="M257.22,171s-13.83,1.61-28.89-7.13c0,0,7.32,15.56,29.14,12.81Z" style="fill: rgb(235, 153, 110); transform-origin: 242.9px 170.438px;" id="elzwjdw5j8f0s" class="animable"></path><path d="M266.33,107.65a3.14,3.14,0,0,1-2.91,3.26,3,3,0,0,1-3.33-2.71,3.13,3.13,0,0,1,2.9-3.27A3,3,0,0,1,266.33,107.65Z" style="fill: rgb(38, 50, 56); transform-origin: 263.21px 107.919px;" id="elyioe4weyejl" class="animable"></path><path d="M269.38,103.66c-.38.42-2.81-1.25-6.18-1.12s-5.78,1.9-6.16,1.5c-.19-.18.18-.93,1.23-1.75a8.6,8.6,0,0,1,4.91-1.71,8.23,8.23,0,0,1,4.94,1.41C269.19,102.74,269.56,103.47,269.38,103.66Z" style="fill: rgb(38, 50, 56); transform-origin: 263.208px 102.336px;" id="el4yo577oc8vd" class="animable"></path><path d="M233.21,110a3.14,3.14,0,0,1-2.91,3.27,3,3,0,0,1-3.33-2.71,3.14,3.14,0,0,1,2.91-3.27A3,3,0,0,1,233.21,110Z" style="fill: rgb(38, 50, 56); transform-origin: 230.09px 110.28px;" id="elbhv69kj8uh9" class="animable"></path><path d="M236.26,105.45c-.37.42-2.81-1.25-6.18-1.12s-5.78,1.9-6.16,1.5c-.19-.18.18-.93,1.23-1.75a8.63,8.63,0,0,1,4.92-1.71,8.21,8.21,0,0,1,4.93,1.41C236.07,104.54,236.45,105.26,236.26,105.45Z" style="fill: rgb(38, 50, 56); transform-origin: 230.09px 104.126px;" id="elvmn8pdn9eql" class="animable"></path><path d="M249.37,130c0-.2,2.06-.63,5.44-1.18.86-.12,1.67-.32,1.8-.92a4.44,4.44,0,0,0-.67-2.53c-.88-2.05-1.8-4.21-2.77-6.46-3.87-9.21-6.7-16.8-6.32-17s3.8,7.19,7.66,16.4q1.41,3.4,2.67,6.51a5,5,0,0,1,.57,3.36,2.17,2.17,0,0,1-1.37,1.31,5.73,5.73,0,0,1-1.46.25C251.51,130.13,249.39,130.22,249.37,130Z" style="fill: rgb(38, 50, 56); transform-origin: 252.323px 116.012px;" id="elcrwz218z3h5" class="animable"></path><path d="M239.53,132.71c.55-.06.69,3.6,3.91,6.09s7.1,1.95,7.15,2.46c.06.23-.84.74-2.49.84a9.07,9.07,0,0,1-6-1.84,7.94,7.94,0,0,1-3-5.12C238.91,133.61,239.28,132.69,239.53,132.71Z" style="fill: rgb(38, 50, 56); transform-origin: 244.82px 137.412px;" id="elbp5lzwsea99" class="animable"></path><path d="M236,88.17c-.3.92-3.68.61-7.62,1.22s-7.1,1.81-7.65,1c-.25-.39.27-1.27,1.53-2.2a13.37,13.37,0,0,1,11.64-1.7C235.36,87,236.12,87.73,236,88.17Z" style="fill: rgb(38, 50, 56); transform-origin: 228.341px 88.2563px;" id="el42gmwjx7omv" class="animable"></path><path d="M267.8,94c-.57.78-2.92.07-5.71.13s-5.14.7-5.72-.09c-.25-.38.1-1.16,1.11-1.92a7.8,7.8,0,0,1,4.59-1.41A7.89,7.89,0,0,1,266.68,92C267.69,92.79,268.05,93.56,267.8,94Z" style="fill: rgb(38, 50, 56); transform-origin: 262.084px 92.5683px;" id="elq716g6pxi9" class="animable"></path><path d="M201,118.24c-.38-.15-15.23-3.93-14.23,11s15.84,10.88,15.84,10.45S201,118.24,201,118.24Z" style="fill: rgb(255, 190, 157); transform-origin: 194.666px 129.108px;" id="elz1qgdzasqg" class="animable"></path><path d="M197.62,134.37c-.07,0-.25.2-.68.43A2.56,2.56,0,0,1,195,135c-1.63-.48-3.13-2.9-3.38-5.6a8.61,8.61,0,0,1,.48-3.78,3,3,0,0,1,1.83-2.14,1.33,1.33,0,0,1,1.59.61c.23.41.15.71.23.73s.31-.27.14-.88a1.69,1.69,0,0,0-.65-.9,2,2,0,0,0-1.47-.28,3.66,3.66,0,0,0-2.57,2.5,8.91,8.91,0,0,0-.62,4.24c.3,3,2,5.73,4.24,6.21a2.8,2.8,0,0,0,2.36-.55C197.62,134.74,197.67,134.4,197.62,134.37Z" style="fill: rgb(235, 153, 110); transform-origin: 194.087px 129.249px;" id="eltkv724kaejt" class="animable"></path><path d="M278.2,88a31.71,31.71,0,0,1-28.37-5.35c-5.5-4.34-9.84-10.7-16.6-12.53a17.83,17.83,0,0,0-13.56,2.35,34.38,34.38,0,0,0-10,9.85c4.63,11,2.22,23.55-.26,35.22a6,6,0,0,1-1.63,3.53c-1.72,1.42-4.42.45-6-1.11-2.57-2.51-3.66-6.14-4.41-9.64A61.61,61.61,0,0,1,196.64,86a42,42,0,0,1,10.8-21.6A39.8,39.8,0,0,1,235,52.86,48.92,48.92,0,0,1,263.68,62c3.88,2.72,7.48,6,9.58,10.29" style="fill: rgb(38, 50, 56); transform-origin: 236.982px 87.3099px;" id="els48uevcroye" class="animable"></path><path d="M290.21,58.45a3.13,3.13,0,0,1-.09,1.31,6.06,6.06,0,0,1-2,3.16A9.54,9.54,0,0,1,282.59,65a16.19,16.19,0,0,1-3.72-.1A7.91,7.91,0,0,1,275,63.25a5.27,5.27,0,0,1-2-4.17A4.66,4.66,0,0,1,276,55.14a5.94,5.94,0,0,1,2.69-.44,4.93,4.93,0,0,1,2.61,1.07,6.83,6.83,0,0,1,2.42,5.16,7.93,7.93,0,0,1-2.17,5.59,12,12,0,0,1-5.33,3.27c-4.12,1.29-8.72.67-12.86-.94A56.29,56.29,0,0,1,252,62.56a71.28,71.28,0,0,0-10.29-6.07,22.2,22.2,0,0,0-10.39-2.15A21.24,21.24,0,0,0,222.47,57a26.67,26.67,0,0,0-9.64,9.4A34.24,34.24,0,0,0,211,69.61a9.4,9.4,0,0,1-.59,1.16,1.2,1.2,0,0,1,.1-.32c.07-.2.18-.51.35-.9a26.74,26.74,0,0,1,1.69-3.34,26.25,26.25,0,0,1,9.62-9.71,21.62,21.62,0,0,1,9.11-2.77A22.73,22.73,0,0,1,242,55.86,71.5,71.5,0,0,1,252.44,62a56.67,56.67,0,0,0,11.19,6.21c4.05,1.56,8.47,2.16,12.39.94A11.42,11.42,0,0,0,281,66,7.17,7.17,0,0,0,283,61a6.16,6.16,0,0,0-2.14-4.67,4.51,4.51,0,0,0-4.66-.57,4.09,4.09,0,0,0-2.71,3.4,4.8,4.8,0,0,0,1.79,3.74,7.55,7.55,0,0,0,3.62,1.57,16,16,0,0,0,3.62.15A9.37,9.37,0,0,0,288,62.7a6.2,6.2,0,0,0,2-3A10,10,0,0,0,290.21,58.45Z" style="fill: rgb(69, 90, 100); transform-origin: 250.326px 62.2376px;" id="elv328x71rk1f" class="animable"></path><path d="M185,88.47a25.57,25.57,0,0,0,4.62,1,13.17,13.17,0,0,0,5-.7,21.88,21.88,0,0,0,5.53-2.91,17.61,17.61,0,0,0,6.37-9.17,37.57,37.57,0,0,0,.83-4.68,4.12,4.12,0,0,1,.12,1.3,14.33,14.33,0,0,1-.45,3.52,17.09,17.09,0,0,1-6.44,9.64,21.23,21.23,0,0,1-5.75,3,12.7,12.7,0,0,1-5.27.57,12.14,12.14,0,0,1-3.44-.92A3.68,3.68,0,0,1,185,88.47Z" style="fill: rgb(69, 90, 100); transform-origin: 196.24px 81.0583px;" id="ellk2awbbotsj" class="animable"></path><path d="M186.06,99.3c0-.14,1.78.19,4.61-.07a20.61,20.61,0,0,0,17.09-12.18c1.17-2.59,1.43-4.36,1.57-4.33a3.93,3.93,0,0,1-.12,1.25,16.68,16.68,0,0,1-1,3.28A19.87,19.87,0,0,1,190.7,99.76a17.44,17.44,0,0,1-3.42-.16A4,4,0,0,1,186.06,99.3Z" style="fill: rgb(69, 90, 100); transform-origin: 197.699px 91.2514px;" id="eldoujftgjjgj" class="animable"></path><path d="M225.56,120.18a.38.38,0,0,1-.45-.31.37.37,0,0,1,.26-.48.41.41,0,0,1,.19.79Z" style="fill: rgb(235, 153, 110); transform-origin: 225.455px 119.788px;" id="eldi9fwh9a6ve" class="animable"></path><path d="M232,118.49a.48.48,0,0,1-.21-.91.44.44,0,0,1,.47.37A.43.43,0,0,1,232,118.49Z" style="fill: rgb(235, 153, 110); transform-origin: 231.903px 118.034px;" id="elqhjwds61b1" class="animable"></path><path d="M236.29,118.23c-.21,0-.41-.21-.47-.54s.07-.63.27-.66.41.21.47.54S236.49,118.2,236.29,118.23Z" style="fill: rgb(235, 153, 110); transform-origin: 236.19px 117.629px;" id="elrrp8plsbis9" class="animable"></path><path d="M228.87,124.11c-.2,0-.38-.09-.38-.22s.16-.25.36-.25.38.09.38.22S229.08,124.1,228.87,124.11Z" style="fill: rgb(235, 153, 110); transform-origin: 228.86px 123.875px;" id="elc8jddsigzh" class="animable"></path><path d="M234.73,122.53a.4.4,0,0,1-.42-.37.4.4,0,0,1,.32-.47.41.41,0,0,1,.42.38A.4.4,0,0,1,234.73,122.53Z" style="fill: rgb(235, 153, 110); transform-origin: 234.679px 122.11px;" id="el2js9gqtpmnk" class="animable"></path><path d="M265.35,117.78a.39.39,0,0,1-.46-.32.38.38,0,0,1,.26-.49.42.42,0,0,1,.2.81Z" style="fill: rgb(235, 153, 110); transform-origin: 265.246px 117.377px;" id="el0bqo7ubxk3qc" class="animable"></path><path d="M269.72,117.23a.48.48,0,0,1-.12-.93c.2,0,.39.16.43.41A.44.44,0,0,1,269.72,117.23Z" style="fill: rgb(235, 153, 110); transform-origin: 269.661px 116.765px;" id="elynpk6xz28qn" class="animable"></path><path d="M261.47,118a.33.33,0,1,1,.29-.4A.36.36,0,0,1,261.47,118Z" style="fill: rgb(235, 153, 110); transform-origin: 261.435px 117.672px;" id="elg726s5hqkft" class="animable"></path><path d="M264.88,122.31a.42.42,0,0,1-.52-.23.4.4,0,0,1,.15-.55.44.44,0,0,1,.37.78Z" style="fill: rgb(235, 153, 110); transform-origin: 264.682px 121.924px;" id="eld7otapxxjcv" class="animable"></path><path d="M268.6,121.42a.34.34,0,0,1-.29-.39.35.35,0,0,1,.44-.21.34.34,0,0,1,.29.38A.35.35,0,0,1,268.6,121.42Z" style="fill: rgb(235, 153, 110); transform-origin: 268.674px 121.119px;" id="el1l5ayodra1d" class="animable"></path><path d="M261.18,370.64l-.24-22.23s-14.83-20.55-9-42.84c0,0,9.67-6.8,35.6-2.82,0,0,32.55-31.71,76.18-23.64s47.69,46.08,48.11,56.43.32,30.45-14.7,50.1l-1,19.5s-3.58,7.34-13.93,6.84-9.77-2-9.77-2-13,10.49-13.56,13.23-2.6,13.13-2.6,13.13-4.51,6.13-14.24,6.85a21.08,21.08,0,0,1-11.13-2.28,11,11,0,0,1-5.51-6.47,22.8,22.8,0,0,0-12.23-14.09l-6.72-1.76s-2.71,2.47-12.14,3.48-9.47-2.33-9.47-2.33-14.67,3.39-25.69-11C250.44,397.36,245.71,376.89,261.18,370.64Z" style="fill: #3F60E5; transform-origin: 331.259px 360.519px;" id="elw4oui8ixo5l" class="animable"></path><path d="M351.62,371.92a5.94,5.94,0,0,1,.49-.68c.33-.44.82-1.08,1.43-1.92,1.23-1.67,2.95-4.14,4.85-7.33a84.36,84.36,0,0,0,5.74-11.68c.91-2.28,1.76-4.71,2.51-7.26s1.38-5.31.72-8a11.38,11.38,0,0,0-4.8-6.3,34.57,34.57,0,0,0-6.78-3.53,45.68,45.68,0,0,0-12.6-3,46.39,46.39,0,0,0-8.76,0c-1,.09-1.83.19-2.38.27a4.29,4.29,0,0,1-.83.09,5.28,5.28,0,0,1,.82-.19c.53-.11,1.33-.25,2.37-.37a42.27,42.27,0,0,1,8.81-.17A44.29,44.29,0,0,1,356,324.76a34.44,34.44,0,0,1,6.89,3.55,11.81,11.81,0,0,1,5,6.6c.7,2.87,0,5.73-.73,8.28s-1.63,5-2.56,7.3a80.79,80.79,0,0,1-5.86,11.69,78.73,78.73,0,0,1-5,7.26c-.64.83-1.16,1.45-1.51,1.86A4.44,4.44,0,0,1,351.62,371.92Z" style="fill: rgb(38, 50, 56); transform-origin: 349.695px 346.808px;" id="el0c41ouv5p4pn" class="animable"></path><path d="M290.62,303.72a1.73,1.73,0,0,1,.15.51,5.46,5.46,0,0,1,.07,1.55,8.73,8.73,0,0,1-2.5,5.05c-1.63,1.8-4.11,3.27-6.53,5.25a54.94,54.94,0,0,0-7.31,7.09,57.89,57.89,0,0,0-9.62,15.74c-.9,2.2-1.49,4-1.89,5.3-.17.59-.32,1.08-.44,1.47a2.34,2.34,0,0,1-.18.5,1.92,1.92,0,0,1,.08-.53c.1-.4.21-.89.35-1.5a48.59,48.59,0,0,1,1.74-5.37,54.91,54.91,0,0,1,9.57-15.95,53.3,53.3,0,0,1,7.4-7.12c2.47-2,4.95-3.41,6.57-5.13a8.8,8.8,0,0,0,2.56-4.82A9.48,9.48,0,0,0,290.62,303.72Z" style="fill: rgb(38, 50, 56); transform-origin: 276.618px 324.95px;" id="eljdqylud03k" class="animable"></path><g id="elc0jz92igj0b"><g style="opacity: 0.5; transform-origin: 335.08px 295.205px;" class="animable" id="eloj9j3ed4pcg"><path d="M308.06,306.44l13.27,3.39S340.76,288,362.1,282.47l-8-1.89A92.34,92.34,0,0,0,308.06,306.44Z" id="elr8ebp4t9mq" class="animable" style="transform-origin: 335.08px 295.205px;"></path></g></g><path d="M357.77,281.42a89.63,89.63,0,0,0-45.59,26l-4.12-1s18.82-20.65,46.05-25.86Z" style="fill: #3F60E5; transform-origin: 332.915px 293.99px;" id="elkkgmcxbmjjk" class="animable"></path><g id="elicr9t7zmn7"><g style="opacity: 0.7; transform-origin: 332.915px 293.99px;" class="animable" id="elki3rcz3rltd"><path d="M357.77,281.42a89.63,89.63,0,0,0-45.59,26l-4.12-1s18.82-20.65,46.05-25.86Z" id="elbusqx0k3xen" class="animable" style="transform-origin: 332.915px 293.99px;"></path></g></g><path d="M254.77,375.17c7.35-10.52,25.79-7.3,34.2,2.16s12.14,22.48,6.67,33.7c-2.34,4.79-6.82,9-12.15,8.9a25,25,0,0,0,5.7-22.25c-1.71-7.85-6.66-14.78-12.92-19.82-3.17-2.56-6.74-5.37-10.8-5.77s-7.31-.52-10.7,3.08" style="fill: #3F60E5; transform-origin: 276.492px 394.278px;" id="elx3mlvuicgrb" class="animable"></path><g id="ele87zarvvqcd"><g style="opacity: 0.3; transform-origin: 276.492px 394.278px;" class="animable" id="elp45lrmnw7zm"><path d="M254.77,375.17c7.35-10.52,25.79-7.3,34.2,2.16s12.14,22.48,6.67,33.7c-2.34,4.79-6.82,9-12.15,8.9a25,25,0,0,0,5.7-22.25c-1.71-7.85-6.66-14.78-12.92-19.82-3.17-2.56-6.74-5.37-10.8-5.77s-7.31-.52-10.7,3.08" id="el71mp33g4via" class="animable" style="transform-origin: 276.492px 394.278px;"></path></g></g><g id="elzj75dhyjyc"><g style="opacity: 0.3; transform-origin: 360.155px 358.801px;" class="animable" id="elm2nsj0hg8he"><path d="M352.36,371.3c-.14,2.23,1.9,4.2,4.11,4.46a7.06,7.06,0,0,0,5.89-2.58,16.42,16.42,0,0,0,3-5.92c2.3-7.21,3.49-18,2.28-25.43-3.18,9.67-8.86,21.73-15.45,29.49" id="ely43zeswrzk" class="animable" style="transform-origin: 360.155px 358.801px;"></path></g></g><g id="elrezb9ae7yz"><g style="opacity: 0.3; transform-origin: 344.378px 345.77px;" class="animable" id="el5ydj5urz0kg"><path d="M359.33,338.05c-1.43-4.23-5.81-6.7-10-8.16A48.13,48.13,0,0,0,336,327.27a10.5,10.5,0,0,0-4.25.41,4.22,4.22,0,0,0-2.79,3,2.81,2.81,0,0,0,1.42,2.9,79.24,79.24,0,0,1,15.87,28.81,2.7,2.7,0,0,0,4.64,1c3.4-3.88,5.36-9.11,7.12-14.07C359.27,345.68,360.57,341.7,359.33,338.05Z" id="elbfc04t7ouus" class="animable" style="transform-origin: 344.378px 345.77px;"></path></g></g><g id="elehclv3spa3c"><g style="opacity: 0.3; transform-origin: 270.149px 325.168px;" class="animable" id="eloxp4sp0gts"><path d="M263.72,340A42.37,42.37,0,0,1,257,316.26c0-1.77.26-3.69,1.49-4.95,1.49-1.53,3.91-1.56,6-1.42A114.52,114.52,0,0,1,282,312.35c.45.1,1,.25,1.14.68a1.71,1.71,0,0,1-.39,2c-8.95,5.49-15.3,15.59-18.68,25.47" id="elmr4d1t3yz5e" class="animable" style="transform-origin: 270.149px 325.168px;"></path></g></g><path d="M252.57,306.36a9,9,0,0,1-.07,1.51c-.08,1-.17,2.37-.23,4.1a62.27,62.27,0,0,0,2.6,20.7c.68,2.19,1.39,4.12,2.07,5.72s1.27,2.87,1.7,3.73a7.33,7.33,0,0,1,.62,1.38,8.87,8.87,0,0,1-.8-1.28c-.49-.84-1.13-2.1-1.85-3.69a52.24,52.24,0,0,1-2.2-5.71,61.8,61.8,0,0,1-1.78-7.29A59.83,59.83,0,0,1,251.9,312c.11-1.73.25-3.14.4-4.1A8.14,8.14,0,0,1,252.57,306.36Z" style="fill: rgb(250, 250, 250); transform-origin: 255.527px 324.93px;" id="eld01a28jikr9" class="animable"></path><path d="M353.33,279.86a2.47,2.47,0,0,1-.52.19l-1.5.44c-.66.18-1.46.4-2.38.7s-2,.59-3.11,1c-2.31.77-5,1.8-7.95,3.06s-6.12,2.82-9.35,4.62-6.19,3.73-8.82,5.56-4.9,3.63-6.75,5.2c-.95.75-1.76,1.5-2.49,2.13s-1.34,1.19-1.83,1.66l-1.16,1.05c-.27.24-.42.36-.43.34a2.47,2.47,0,0,1,.36-.41l1.09-1.13c.47-.49,1.06-1.07,1.78-1.72s1.5-1.42,2.44-2.2c1.83-1.61,4.1-3.42,6.71-5.31a103.91,103.91,0,0,1,8.85-5.62,102.36,102.36,0,0,1,9.41-4.61c3-1.24,5.7-2.24,8-3,1.16-.39,2.22-.66,3.15-.93s1.74-.47,2.41-.62l1.52-.34A1.89,1.89,0,0,1,353.33,279.86Z" style="fill: rgb(250, 250, 250); transform-origin: 330.185px 292.835px;" id="el5492anxsmsg" class="animable"></path><path d="M365,332.7c-.08.09-1.59-1.45-4.49-3.3a36.82,36.82,0,0,0-5.34-2.79,40.6,40.6,0,0,0-7-2.21,43.16,43.16,0,0,0-13.34-.81c-3.42.35-5.49.92-5.52.81a9.82,9.82,0,0,1,1.45-.42,29.9,29.9,0,0,1,4-.75,40.14,40.14,0,0,1,13.5.66,39.44,39.44,0,0,1,7.1,2.28,33.38,33.38,0,0,1,5.35,2.93l1,.69.87.69a12.35,12.35,0,0,1,1.34,1.15A9.47,9.47,0,0,1,365,332.7Z" style="fill: rgb(250, 250, 250); transform-origin: 347.155px 327.822px;" id="eluzecxscm7pg" class="animable"></path><path d="M275.55,418.31a1.7,1.7,0,0,1-.48-.13,13.92,13.92,0,0,1-1.33-.48,30.84,30.84,0,0,1-4.67-2.32,34.31,34.31,0,0,1-16.68-28.57,30.5,30.5,0,0,1,.27-5.2c.07-.61.18-1.08.23-1.4a3.19,3.19,0,0,1,.12-.48,14.52,14.52,0,0,1-.15,1.9,36.42,36.42,0,0,0-.11,5.17,35.11,35.11,0,0,0,16.51,28.27,38.63,38.63,0,0,0,4.56,2.45C274.93,418,275.56,418.27,275.55,418.31Z" style="fill: rgb(250, 250, 250); transform-origin: 263.961px 399.02px;" id="el7s2ejkhjkoj" class="animable"></path><g id="elcnib63y2llh"><g style="opacity: 0.2; transform-origin: 277.229px 400.847px;" class="animable" id="elhm3bnf9mphf"><path d="M278.17,395.21a4.22,4.22,0,0,0-4.48,1.15,5.48,5.48,0,0,0-1.27,4.57,7,7,0,0,0,1.91,4.17,5.92,5.92,0,0,0,3.3,1.61,4.24,4.24,0,0,0,3.71-2.37,6.56,6.56,0,0,0-3.17-9.13" id="ely7sm9txd2oc" class="animable" style="transform-origin: 277.229px 400.847px;"></path></g></g><path d="M276.62,395a6.66,6.66,0,0,0,3.55,10.72,3.82,3.82,0,0,1-3.36.89,6.9,6.9,0,0,1-4.7-7.12,5.28,5.28,0,0,1,1.45-3.38,4.53,4.53,0,0,1,3.06-1.11" style="fill: #3F60E5; transform-origin: 276.128px 400.848px;" id="el36ezzr2o679" class="animable"></path><g id="elfat8n7td5tq"><g style="opacity: 0.4; transform-origin: 276.128px 400.848px;" class="animable" id="eluedmweuwpij"><path d="M276.62,395a6.66,6.66,0,0,0,3.55,10.72,3.82,3.82,0,0,1-3.36.89,6.9,6.9,0,0,1-4.7-7.12,5.28,5.28,0,0,1,1.45-3.38,4.53,4.53,0,0,1,3.06-1.11" id="elzcu4uckwci" class="animable" style="transform-origin: 276.128px 400.848px;"></path></g></g><g id="eldnhlm6d0zo"><g style="opacity: 0.2; transform-origin: 262.521px 394.955px;" class="animable" id="elb56asicvi5a"><path d="M263.43,389.52a4.1,4.1,0,0,0-4.32,1.12,5.29,5.29,0,0,0-1.23,4.41,6.94,6.94,0,0,0,1.85,4,5.75,5.75,0,0,0,3.19,1.55,4.07,4.07,0,0,0,3.57-2.28,6.35,6.35,0,0,0-3.06-8.82" id="eluhm39jk1lb" class="animable" style="transform-origin: 262.521px 394.955px;"></path></g></g><path d="M261.94,389.34a6.41,6.41,0,0,0,3.43,10.34,3.72,3.72,0,0,1-3.25.87,6.67,6.67,0,0,1-4.53-6.88,5.06,5.06,0,0,1,1.39-3.25,4.39,4.39,0,0,1,3-1.08" style="fill: #3F60E5; transform-origin: 261.468px 394.984px;" id="el45tv4zkv0iq" class="animable"></path><g id="ele9lc23btuwd"><g style="opacity: 0.4; transform-origin: 261.468px 394.984px;" class="animable" id="elyu7idyppsrk"><path d="M261.94,389.34a6.41,6.41,0,0,0,3.43,10.34,3.72,3.72,0,0,1-3.25.87,6.67,6.67,0,0,1-4.53-6.88,5.06,5.06,0,0,1,1.39-3.25,4.39,4.39,0,0,1,3-1.08" id="eli6gah0wqqgm" class="animable" style="transform-origin: 261.468px 394.984px;"></path></g></g><path d="M303.19,361.38Z" style="fill: rgb(38, 50, 56); transform-origin: 303.19px 361.38px;" id="el5f4af1xsul" class="animable"></path><path d="M301.37,362s.1,0,.14-.07l.07,0Z" style="fill: rgb(38, 50, 56); transform-origin: 301.475px 361.965px;" id="elcqditgucg3r" class="animable"></path><path d="M308.93,365.12a5.68,5.68,0,0,0-2.59-3,6.71,6.71,0,0,0-3.06-.71h-.09a3.88,3.88,0,0,0-1.68.5,7.27,7.27,0,0,0-4,5.85,8,8,0,0,0,4.6,7.6,4.84,4.84,0,0,0,3.07.46,4.78,4.78,0,0,0,2.57-1.81A9,9,0,0,0,308.93,365.12Z" style="fill: rgb(38, 50, 56); transform-origin: 303.553px 368.653px;" id="el15hfj248z7d" class="animable"></path><path d="M272,351.77Z" style="fill: rgb(38, 50, 56); transform-origin: 272px 351.77px;" id="el7hss96d7mui" class="animable"></path><path d="M270.46,352.27a.75.75,0,0,1,.13-.06l.06,0Z" style="fill: rgb(38, 50, 56); transform-origin: 270.555px 352.24px;" id="ele9mr24sxzzc" class="animable"></path><path d="M277,355a4.89,4.89,0,0,0-2.25-2.64,5.78,5.78,0,0,0-2.64-.62H272a3.35,3.35,0,0,0-1.45.44,6.28,6.28,0,0,0-3.47,5.07,6.91,6.91,0,0,0,4,6.57,3.61,3.61,0,0,0,4.88-1.16A7.83,7.83,0,0,0,277,355Z" style="fill: rgb(38, 50, 56); transform-origin: 272.318px 358.032px;" id="eln36urjtojw" class="animable"></path><path d="M279,371.71a2.49,2.49,0,0,1,.62.12,17.55,17.55,0,0,1,1.74.54,23,23,0,0,1,5.88,3.19,26.38,26.38,0,0,1,6.73,7.3,30.81,30.81,0,0,1,4.18,11.4,36.28,36.28,0,0,1-.14,12.16,18.31,18.31,0,0,1-4.15,9,12.17,12.17,0,0,1-5.62,3.59,6.76,6.76,0,0,1-2.43.33,15.06,15.06,0,0,0,2.37-.52,12.39,12.39,0,0,0,5.41-3.65,18.2,18.2,0,0,0,3.95-8.82,36.12,36.12,0,0,0,.09-12,30.77,30.77,0,0,0-4.07-11.23,26.63,26.63,0,0,0-6.54-7.26,25.45,25.45,0,0,0-5.73-3.3C279.86,372,279,371.76,279,371.71Z" style="fill: rgb(38, 50, 56); transform-origin: 288.798px 395.529px;" id="elneu7vs87h0j" class="animable"></path><path d="M269.45,359.88c-.05,0-.31-.18-.58-.65a4.44,4.44,0,0,1-.51-2,4.33,4.33,0,0,1,.5-2c.27-.47.52-.69.58-.65a11.51,11.51,0,0,0-.56,2.68A12,12,0,0,0,269.45,359.88Z" style="fill: rgb(250, 250, 250); transform-origin: 268.905px 357.228px;" id="elg8ipap5721o" class="animable"></path><path d="M299.6,370.93c-.06,0-.31-.23-.53-.76a4.14,4.14,0,0,1-.21-2.21,4,4,0,0,1,.92-2c.38-.44.7-.6.74-.55a9.18,9.18,0,0,0-1.15,2.65A8.56,8.56,0,0,0,299.6,370.93Z" style="fill: rgb(250, 250, 250); transform-origin: 299.658px 368.166px;" id="el4ilegkra23c" class="animable"></path><path d="M318.57,423.77c-.05.08-1.26-.76-3.38-1.82a63.64,63.64,0,0,0-8.59-3.4c-3.45-1.12-6.59-2.08-8.84-2.88-1.12-.39-2-.73-2.64-1a4.38,4.38,0,0,1-.93-.45,36.19,36.19,0,0,1,3.69,1.1c2.26.71,5.42,1.61,8.88,2.74a50.52,50.52,0,0,1,8.6,3.57c.53.27,1,.56,1.39.81a9.7,9.7,0,0,1,1,.68A4,4,0,0,1,318.57,423.77Z" style="fill: rgb(38, 50, 56); transform-origin: 306.38px 418.998px;" id="eljew5k85os3i" class="animable"></path><path d="M389.52,391.56a10.53,10.53,0,0,1-.92,1.41c-.6.89-1.55,2.14-2.76,3.64a103.73,103.73,0,0,1-10.46,10.86c-4.37,4-8.44,7.39-11.32,9.95l-3.4,3a10.22,10.22,0,0,1-1.28,1.08,9.89,9.89,0,0,1,1.14-1.22c.76-.77,1.89-1.85,3.3-3.17,2.82-2.63,6.85-6.11,11.2-10.06a121.88,121.88,0,0,0,10.53-10.71c1.25-1.46,2.24-2.67,2.89-3.52A10.73,10.73,0,0,1,389.52,391.56Z" style="fill: rgb(38, 50, 56); transform-origin: 374.45px 406.53px;" id="elpgkfzwxtw58" class="animable"></path><g id="elj73hxtw44is"><g style="opacity: 0.2; transform-origin: 382.154px 400.065px;" class="animable" id="el6kafibcdvw9"><path d="M372.52,410.08c5.38.44,11.49-1.21,15.31-5a13.81,13.81,0,0,0,2.85-15.1c-3.14,4.48-6.68,9.24-11,12.9-2.72,2.31-4.53,5.11-7.16,7.23" id="el5u4rrszoox" class="animable" style="transform-origin: 382.154px 400.065px;"></path></g></g><g id="elsskyac3iame"><g style="opacity: 0.5; transform-origin: 378.176px 329.585px;" class="animable" id="el8ywtl83ol39"><path d="M353.36,284.31c7,10.3,21.35,13.56,28.29,23.88,2.69,4,4,8.72,5.3,13.36l16,57.73c.66-12.51-2.35-24.89-5.35-37.06q-4.42-18-8.87-36a22.36,22.36,0,0,0-2.88-7.59c-1.58-2.27-3.93-3.86-6.22-5.4-8.22-5.52-16.68-11.14-26.32-13.34" id="elx8r9ca46efe" class="animable" style="transform-origin: 378.176px 329.585px;"></path></g></g><g id="elv1288kg5lde"><g style="opacity: 0.3; transform-origin: 287.211px 328.356px;" class="animable" id="elpnsxharq8m"><path d="M304.28,315.49c.44,1.4-1.48,3.31-4.47,5.68-1.51,1.18-3.27,2.53-5.21,4s-4,3.08-6.17,4.82-4.13,3.47-6,5-3.5,3.06-5,4.29c-2.93,2.45-5.18,3.94-6.47,3.22s-1.2-3.56.51-7.54a31.18,31.18,0,0,1,3.87-6.48,40.18,40.18,0,0,1,14.24-11.59,31.81,31.81,0,0,1,7.13-2.47C301,313.59,303.86,314.15,304.28,315.49Z" style="fill: rgb(255, 255, 255); transform-origin: 287.211px 328.356px;" id="elegh2uxvx3lo" class="animable"></path></g></g><path d="M277.53,394.41a10.7,10.7,0,0,1-2.27.55,11.33,11.33,0,0,1-2.27.53,3.75,3.75,0,0,1,2.15-1A3.9,3.9,0,0,1,277.53,394.41Z" style="fill: rgb(250, 250, 250); transform-origin: 275.26px 394.875px;" id="elcu0cpik3eji" class="animable"></path><path d="M262.35,388.9a18.14,18.14,0,0,1-2.11.37c-1.13.25-2,.72-2.06.59s.7-.82,1.94-1.1A2.89,2.89,0,0,1,262.35,388.9Z" style="fill: rgb(250, 250, 250); transform-origin: 260.263px 389.241px;" id="elmjkim8zq64o" class="animable"></path><path d="M329.67,435.4c-.14.07-1.47-2.17-3.32-4.8s-3.5-4.64-3.39-4.74a20.75,20.75,0,0,1,3.82,4.44A21.21,21.21,0,0,1,329.67,435.4Z" style="fill: rgb(250, 250, 250); transform-origin: 326.312px 430.631px;" id="el3ftkkk10mn4" class="animable"></path><path d="M270.1,330.45c.14.09-1.83,3-3.54,6.9s-2.53,7.31-2.69,7.27a7.84,7.84,0,0,1,.4-2.25,33.24,33.24,0,0,1,1.81-5.23,33.64,33.64,0,0,1,2.63-4.87A9,9,0,0,1,270.1,330.45Z" style="fill: rgb(250, 250, 250); transform-origin: 266.989px 337.535px;" id="el7izjtjuzrns" class="animable"></path><path d="M318.58,311.09a20.38,20.38,0,0,1-5.61-1.37,21.3,21.3,0,0,1-5.25-2.42c.07-.14,2.43.88,5.42,1.92S318.62,310.94,318.58,311.09Z" style="fill: rgb(250, 250, 250); transform-origin: 313.15px 309.189px;" id="elvl3w3qe8kdh" class="animable"></path><path d="M396.58,294.88a16,16,0,0,1-9.65,6.21,55.93,55.93,0,0,0,5.13-2.63A56.8,56.8,0,0,0,396.58,294.88Z" style="fill: rgb(235, 153, 110); transform-origin: 391.755px 297.985px;" id="elr9a6zhi4xac" class="animable"></path><path d="M425.87,288.19c-5.38-12.4-59.12-56.42-59.12-56.42l-30.3,39.34c.44-.59,49.43,29.25,49.43,29.25l14.45,65.88h0L402.82,378s-6.5,5.67-6.23,11.65c.17,4-9,12.61-9,12.61-2.18-1.81-3.58-2.32-4.68-2.11l-9.75,9.13,2.32,2.12a13.46,13.46,0,0,0,9.49,3.51l16.67-.51a9.13,9.13,0,0,0,6.29-2.77c5.13-5.27,15.95-17.06,16.16-22.74.13-3.18.15-6.21.14-8.65C424.18,380.21,431.24,300.59,425.87,288.19Z" style="fill: rgb(255, 190, 157); transform-origin: 382.168px 323.343px;" id="ele5gv5qaiklo" class="animable"></path><path d="M409.91,393.54a3.43,3.43,0,0,1-.93.6c-.61.34-1.55.74-2.64,1.34a11.62,11.62,0,0,0-3.27,2.81,18.81,18.81,0,0,1-4,3.72,15.63,15.63,0,0,1-9.44,2.6,5.12,5.12,0,0,1-1.72-.3,1.2,1.2,0,0,1-.8-1.06.9.9,0,0,1,.35-.77c.17-.1.28-.08.28-.07s-.09,0-.22.15a.78.78,0,0,0-.21.68,1,1,0,0,0,.71.81,4.88,4.88,0,0,0,1.62.2,16,16,0,0,0,9.15-2.66,18.89,18.89,0,0,0,3.91-3.6,11.52,11.52,0,0,1,3.45-2.83c1.14-.57,2.09-.91,2.73-1.2A6.43,6.43,0,0,1,409.91,393.54Z" style="fill: rgb(235, 153, 110); transform-origin: 398.509px 399.085px;" id="elegb8wp7bbo" class="animable"></path><path d="M402.29,402.22c.07.13-1.31.94-2.79,2.2s-2.52,2.47-2.64,2.38a7.72,7.72,0,0,1,2.32-2.76A7.42,7.42,0,0,1,402.29,402.22Z" style="fill: rgb(235, 153, 110); transform-origin: 399.576px 404.512px;" id="el97hgskoqj99" class="animable"></path><path d="M409,374.93c0,.15-1.47.24-3.08,1s-2.63,1.83-2.74,1.72a6.23,6.23,0,0,1,5.82-2.74Z" style="fill: rgb(235, 153, 110); transform-origin: 406.09px 376.268px;" id="el0iy2q0ssnom" class="animable"></path><path d="M398.6,407.36c0,.09-1.07-.43-2.87-.85a16.18,16.18,0,0,0-9.06.38,7.57,7.57,0,0,1-1,.3,1.43,1.43,0,0,1-1.07-.23L382,405a16.61,16.61,0,0,1-2.35-1.88,18.54,18.54,0,0,1,2.57,1.58l2.69,1.83c.43.33,1,.08,1.63-.15a17.18,17.18,0,0,1,2-.56,15.6,15.6,0,0,1,7.29.3,12.83,12.83,0,0,1,2.07.79C398.37,407.18,398.62,407.33,398.6,407.36Z" style="fill: rgb(235, 153, 110); transform-origin: 389.126px 405.245px;" id="elg41eaov99yp" class="animable"></path><path d="M285.53,254.56c-6.41-1.83-9.25-2.62-9.25-2.62V249l2.55,0c2.56,0,6.24-3.19,6.24-3.19l5.47-8.37.7-5.37c-.58-6.62-8.56-4-8.56-4-.38-2.31-10.6-4.63-18.28-6.06a17.66,17.66,0,0,0-14.63,3.86l-7.37,6.22L220.32,251.4l-57,48.15-37.47-11.06S113.93,324.94,112,338c-3.73,25.09,30.76,41.81,46,28.9,11.82-10,80.76-84.28,92.18-96.59h.09c7-.89,18.88-8,18.88-8l6.09.72s16.18,3.09,18.1-.08C294.78,260.5,291.94,256.39,285.53,254.56Z" style="fill: rgb(255, 190, 157); transform-origin: 202.713px 296.539px;" id="elc0850x2x0th" class="animable"></path><path d="M252.34,247.28s.16.23.35.7a12.74,12.74,0,0,1,.66,2.05,18.39,18.39,0,0,1,.26,7.07,18.08,18.08,0,0,1-2.44,6.64,12.46,12.46,0,0,1-1.26,1.74c-.33.39-.53.59-.56.56s.64-.92,1.5-2.48A20,20,0,0,0,253,250.1C252.65,248.35,252.25,247.31,252.34,247.28Z" style="fill: rgb(235, 153, 110); transform-origin: 251.592px 256.661px;" id="elj0tdxvjjto" class="animable"></path><path d="M256.47,226.86a4.1,4.1,0,0,1,.62-.11c.42-.06,1-.14,1.81-.21a28.11,28.11,0,0,1,6.72.07,16.14,16.14,0,0,1,4.47,1.34,11.9,11.9,0,0,1,4.25,3.26,8.69,8.69,0,0,1,2.05,5.55,6.91,6.91,0,0,1-.79,3.09,11,11,0,0,1-2,2.6,30.73,30.73,0,0,1-4.89,3.85,16.36,16.36,0,0,1-2.63,1.44,3.59,3.59,0,0,1-1.5.25,1.89,1.89,0,0,1-1.38-.7,2.17,2.17,0,0,1-.43-1.43,4.43,4.43,0,0,1,.25-1.37,10,10,0,0,1,1.17-2.31,9.72,9.72,0,0,1,3.44-3.09l.06.35-6.82-1.3-1.85-.38a2.81,2.81,0,0,1-.64-.17,3.62,3.62,0,0,1,.66.06l1.86.29,6.85,1.13.53.09-.47.26a9.51,9.51,0,0,0-3.26,3,9.17,9.17,0,0,0-1.09,2.22,2.55,2.55,0,0,0,.12,2.35,2,2,0,0,0,2.33.28,15,15,0,0,0,2.52-1.4,29.93,29.93,0,0,0,4.8-3.79,7.74,7.74,0,0,0,2.61-5.33,8.25,8.25,0,0,0-1.91-5.24,11.65,11.65,0,0,0-4.07-3.17,15.81,15.81,0,0,0-4.34-1.36,30.4,30.4,0,0,0-6.64-.24l-1.82.11A2.33,2.33,0,0,1,256.47,226.86Z" style="fill: rgb(235, 153, 110); transform-origin: 266.43px 237.183px;" id="el816fon877y7" class="animable"></path><path d="M282.76,228.38a4.45,4.45,0,0,1,.17,1.08,25.68,25.68,0,0,1,.12,3,19.07,19.07,0,0,1-2.49,9.46c-2,3.35-5.13,5.51-7.72,5.85a3.26,3.26,0,0,1-2.82-1,2.17,2.17,0,0,1-.42-.72.55.55,0,0,1-.05-.28,4.55,4.55,0,0,0,.62.86,3.11,3.11,0,0,0,2.63.74c2.38-.39,5.4-2.52,7.31-5.74a20,20,0,0,0,2.57-9.21C282.81,229.93,282.67,228.38,282.76,228.38Z" style="fill: rgb(235, 153, 110); transform-origin: 276.301px 238.09px;" id="elsi2xxzod1gp" class="animable"></path><path d="M268.61,256.94c-.06-.07.46-.52,1.08-1.42a8.45,8.45,0,0,0,1.44-3.89,8.31,8.31,0,0,0-.67-4.1c-.43-1-.85-1.54-.78-1.59a3.59,3.59,0,0,1,1.11,1.43,7.59,7.59,0,0,1-.81,8.37A3.73,3.73,0,0,1,268.61,256.94Z" style="fill: rgb(235, 153, 110); transform-origin: 270.145px 251.44px;" id="elosyp4g5fbl" class="animable"></path><path d="M258.89,238a3.24,3.24,0,0,1,.32,2.19,5.78,5.78,0,0,1-.7,2.34,10.8,10.8,0,0,1-1.7,2.42,12.44,12.44,0,0,1-4.49,2.87,8.58,8.58,0,0,1-2.09.7,9.76,9.76,0,0,1,1.94-1,14.32,14.32,0,0,0,4.26-2.9,11.48,11.48,0,0,0,1.66-2.3,5.93,5.93,0,0,0,.76-2.15A10.51,10.51,0,0,0,258.89,238Z" style="fill: rgb(235, 153, 110); transform-origin: 254.753px 243.26px;" id="el35g444dgx2i" class="animable"></path><path d="M301.41,240.94l-28.13,15.33S288.33,260,302,274.45a82.82,82.82,0,0,1,17.12,27.23l28-18.64S332.05,248.9,301.41,240.94Z" style="fill: rgb(69, 90, 100); transform-origin: 310.2px 271.31px;" id="elvkmbont909q" class="animable"></path><path d="M278.24,255.7l22.71-13,.07,0,.07,0a48.87,48.87,0,0,1,11.49,4.73A64.15,64.15,0,0,1,324,255.85a88.54,88.54,0,0,1,10.58,11.59,97.76,97.76,0,0,1,9.13,14.15l.11.21-.2.13-1.47,1-21.62,14.45-.26.17-.11-.28a79.53,79.53,0,0,0-12.46-20.9,71.34,71.34,0,0,0-14.21-12.92,63.76,63.76,0,0,0-11-6.12c-1.36-.58-2.42-1-3.15-1.23l-.82-.28-.28-.1.29.06.84.24c.74.23,1.81.6,3.18,1.15a61.91,61.91,0,0,1,11.16,6,70.7,70.7,0,0,1,14.35,12.91,79.53,79.53,0,0,1,12.6,21l-.37-.11,21.61-14.47,1.47-1-.09.33a98.22,98.22,0,0,0-9.06-14.07,88.29,88.29,0,0,0-10.5-11.54,64.44,64.44,0,0,0-11.35-8.4A48.81,48.81,0,0,0,301,243.06l.14,0Z" style="fill: rgb(255, 255, 255); transform-origin: 311.03px 270.125px;" id="elrvcguvzhoyg" class="animable"></path><path d="M324.29,264.94c-.74,4.33-6.22,6.95-12.25,5.85s-10.34-5.5-9.6-9.83,6.22-6.95,12.25-5.85S325,260.61,324.29,264.94Z" style="fill: rgb(250, 250, 250); transform-origin: 313.362px 262.95px;" id="eln94y6573epa" class="animable"></path><path d="M311.18,266.33l-1,1.08-1.12-1.09.94-1a7.09,7.09,0,0,1-1.7-3l1.89-.82a5.83,5.83,0,0,0,1.55,2.76c.77.75,1.27.81,1.56.49,1-1.08-3.45-3.91-1.17-6.43,1-1.06,2.52-1.25,4.2,0l1-1.06,1.12,1.09-.95,1a6.45,6.45,0,0,1,1.38,2.42l-1.86.87a5.49,5.49,0,0,0-1.33-2.29c-.78-.75-1.31-.75-1.61-.42-.94,1,3.47,3.87,1.21,6.37C314.36,267.33,312.84,267.53,311.18,266.33Z" style="fill: rgb(69, 90, 100); transform-origin: 313.59px 262.335px;" id="el9i4gpupm289" class="animable"></path><path d="M284.66,252.09s4.77,2.42.19,6l-7-2.72Z" style="fill: rgb(250, 250, 250); transform-origin: 282.344px 255.09px;" id="elcubrjlhb7yc" class="animable"></path><path d="M297.47,244.89s4.6,4.86,9-.2l-5.42-1.81Z" style="fill: rgb(250, 250, 250); transform-origin: 301.97px 244.936px;" id="elzaqmgcev8te" class="animable"></path><path d="M317.54,290.77s6.19-5,9.8,1.76l-6.91,4.62Z" style="fill: rgb(250, 250, 250); transform-origin: 322.44px 293.07px;" id="ela1hyldnjwbc" class="animable"></path><path d="M340.38,276.2s-4.47,2.8-1.44,8.57l4.58-3.06Z" style="fill: rgb(250, 250, 250); transform-origin: 340.703px 280.485px;" id="el5n754x7dr1b" class="animable"></path><path d="M323.81,292.42a1.88,1.88,0,1,1-1.87-1.94A1.9,1.9,0,0,1,323.81,292.42Z" style="fill: rgb(69, 90, 100); transform-origin: 321.931px 292.36px;" id="elr6j02swz5rm" class="animable"></path><path d="M342.57,280.49a1.87,1.87,0,1,1-1.87-1.94A1.9,1.9,0,0,1,342.57,280.49Z" style="fill: rgb(69, 90, 100); transform-origin: 340.701px 280.42px;" id="elj1glfz4wzhh" class="animable"></path><path d="M303.93,244.7c0,.69-1,1.25-2.15,1.25s-2.14-.56-2.14-1.25,1-1.25,2.15-1.25S303.93,244,303.93,244.7Z" style="fill: rgb(69, 90, 100); transform-origin: 301.785px 244.7px;" id="eltmdcns6mxg" class="animable"></path><path d="M285.65,255.07a2.13,2.13,0,1,1-2.08-1.66A1.91,1.91,0,0,1,285.65,255.07Z" style="fill: rgb(69, 90, 100); transform-origin: 283.572px 255.536px;" id="el8vijbsgkez" class="animable"></path><path d="M302.89,254c0,1.06-1.32,1.92-2.95,1.92S297,255.09,297,254s1.32-1.92,2.95-1.92S302.89,253,302.89,254Z" style="fill: rgb(250, 250, 250); transform-origin: 299.945px 254px;" id="ellm6adcekv9" class="animable"></path><path d="M326.58,279.72c-1.33.61-3-.23-3.66-1.87a3.07,3.07,0,0,1,1.15-4.07c1.33-.61,3,.23,3.66,1.88A3.06,3.06,0,0,1,326.58,279.72Z" style="fill: rgb(250, 250, 250); transform-origin: 325.325px 276.75px;" id="elbpqr2didqch" class="animable"></path><path d="M285.08,245.81,296.63,258s4.62,5.29,7.73,2.79-1.26-7.16-2.18-8.52-12.24-15.09-12.24-15.09Z" style="fill: rgb(255, 190, 157); transform-origin: 295.271px 249.321px;" id="elpn27d1fv7g" class="animable"></path><path d="M291,234.85a7.35,7.35,0,0,1-.45,2.11,22.1,22.1,0,0,1-2,4.79,16.23,16.23,0,0,1-3.29,4.06,6,6,0,0,1-1.78,1.22,17.86,17.86,0,0,1,1.53-1.49,20.1,20.1,0,0,0,3.09-4C290.09,238,290.86,234.79,291,234.85Z" style="fill: rgb(235, 153, 110); transform-origin: 287.24px 240.94px;" id="el6y77oviqf4v" class="animable"></path><path d="M183.58,282.43a3.79,3.79,0,0,1-.54.53l-1.61,1.44-6,5.21c-5.09,4.37-12.16,10.38-20,16.93S140.3,319,135,323.08c-2.64,2.08-4.81,3.71-6.33,4.83l-1.76,1.25a3.71,3.71,0,0,1-.63.41,5.36,5.36,0,0,1,.57-.49l1.7-1.34c1.48-1.16,3.61-2.83,6.22-4.94,5.23-4.21,12.39-10.11,20.27-16.66s14.94-12.48,20.14-16.81l6.11-5.09,1.68-1.36A4.21,4.21,0,0,1,183.58,282.43Z" style="fill: rgb(235, 153, 110); transform-origin: 154.93px 306px;" id="el7h3kw0qxw9" class="animable"></path></g><defs>     <filter id="active" height="200%">         <feMorphology in="SourceAlpha" result="DILATED" operator="dilate" radius="2"></feMorphology>                <feFlood flood-color="#32DFEC" flood-opacity="1" result="PINK"></feFlood>        <feComposite in="PINK" in2="DILATED" operator="in" result="OUTLINE"></feComposite>        <feMerge>            <feMergeNode in="OUTLINE"></feMergeNode>            <feMergeNode in="SourceGraphic"></feMergeNode>        </feMerge>    </filter>    <filter id="hover" height="200%">        <feMorphology in="SourceAlpha" result="DILATED" operator="dilate" radius="2"></feMorphology>                <feFlood flood-color="#ff0000" flood-opacity="0.5" result="PINK"></feFlood>        <feComposite in="PINK" in2="DILATED" operator="in" result="OUTLINE"></feComposite>        <feMerge>            <feMergeNode in="OUTLINE"></feMergeNode>            <feMergeNode in="SourceGraphic"></feMergeNode>        </feMerge>            <feColorMatrix type="matrix" values="0   0   0   0   0                0   1   0   0   0                0   0   0   0   0                0   0   0   1   0 "></feColorMatrix>    </filter></defs></svg>